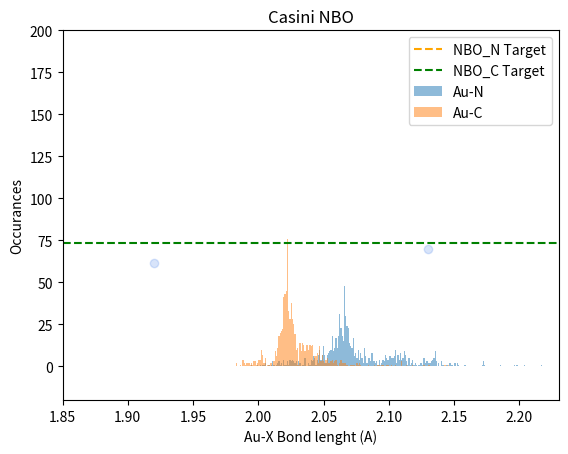

This chart was generated by the following Python code:
NBO_dict = {'AuCl2_CSD-YAZTUP-02-b': ['104.56', 71.05], 'AuCl2_CSD-RELQEG-02-b': ['109.44', 55.86], 'AuCl2_CSD-WANROW-02-a': ['110.46', 57.07], 'AuCl2_CSD-KIGFOW-02-a': ['106.15', 49.11],
            'AuCl2_CSD-TOGJIK-02-b': ['91.50', 71.72], 'AuCl2_CSD-UZITUT-02-a': ['100.10', 46.160000000000004], 'AuCl2_CSD-UTUBIX-02-b': ['110.90', 55.07], 'AuCl2_CSD-DAVSEC-02-b': ['93.55', 60.68],
            'AuCl2_CSD-DIDCUP-02-a': ['102.44', 54.400000000000006], 'AuCl2_CSD-QOYLEW-02-a': ['111.23', 46.76], 'AuCl2_CSD-HUFPEF-02-a': ['90.49', 90.47999999999998],
            'AuCl2_CSD-EFEVUH-02-a': ['104.95', 61.029999999999994], 'AuCl2_CSD-BIDHEB-02-a': ['89.85', 44.96], 'AuCl2_CSD-MIRHON-02-a': ['98.79', 39.29], 'AuCl2_CSD-SOFSOY-02-a': ['103.15', 66.2],
            'AuCl2_CSD-NOPFUV-02-b': ['116.56', 45.64], 'AuCl2_CSD-IJOSUY-02-a': ['96.45', 35.04], 'AuCl2_CSD-VANHID-02-a': ['89.57', 90.49], 'AuCl2_CSD-BOYTER-02-b': ['103.36', 68.12],
            'AuCl2_CSD-IJEFUB-02-a': ['102.59', 71.50999999999999], 'AuCl2_CSD-IYATIO-02-b': ['104.95', 67.23], 'AuCl2_CSD-LARWAD-02-b': ['97.31', 85.45000000000002],
            'AuCl2_CSD-VOZRIN-02-b': ['94.06', 84.12], 'AuCl2_CSD-MEDHOV-02-a': ['105.61', 68.78999999999999], 'AuCl2_CSD-HUJZAN-02-a': ['86.03', 101.53], 'AuCl2_CSD-PADXUO-02-a': ['86.05', 51.14],
            'AuCl2_CSD-OPAYAI-02-a': ['106.54', 52.81999999999999], 'AuCl2_CSD-GIJFEL-02-b': ['105.22', 68.72], 'AuCl2_CSD-VANNIJ-02-b': ['111.27', 45.25],
            'AuCl2_CSD-MINYEO-02-a': ['105.45', 59.800000000000004], 'AuCl2_CSD-DIWTOV-02-a': ['106.96', 50.37], 'AuCl2_CSD-TAPNAC-02-a': ['106.97', 61.970000000000006],
            'AuCl2_CSD-SILROX-02-b': ['103.36', 52.39], 'AuCl2_CSD-DANVAR-02-a': ['111.99', 52.24000000000001], 'AuCl2_CSD-XUNMUO-02-a': ['107.73', 56.79], 'AuCl2_CSD-MIYXUQ-02-a': ['103.86', 51.91],
            'AuCl2_CSD-CEQXIG-02-a': ['107.30', 57.769999999999996], 'AuCl2_CSD-ISEYEN-02-a': ['90.72', 83.78], 'AuCl2_CSD-YEZLOE-02-a': ['97.27', 83.34], 'AuCl2_CSD-TAMREH-02-a': [1000, 0],
            'AuCl2_CSD-KEVYER-02-a': ['109.34', 60.029999999999994], 'AuCl2_CSD-TAKWOU-02-a': ['100.23', 47.94], 'AuCl2_CSD-ZIHQIS-02-a': ['104.76', 55.57], 'AuCl2_CSD-HIPROO-02-b': ['101.23', 40.39],
            'AuCl2_CSD-AXAGIS-02-a': ['103.92', 48.980000000000004], 'AuCl2_CSD-AXUTES-02-a': ['104.63', 61.73], 'AuCl2_CSD-IJOSOS-02-a': ['111.51', 36.980000000000004],
            'AuCl2_CSD-YIXVUW-02-a': ['105.38', 54.11], 'AuCl2_CSD-MAVPOP-02-a': ['3.41', 68.17], 'AuCl2_CSD-OCIJET-02-a': ['115.99', 36.32], 'AuCl2_CSD-SUJVUP-02-a': ['109.94', 82.37999999999998],
            'AuCl2_CSD-ZALGUR-02-a': ['104.68', 64.34], 'AuCl2_CSD-TEDPID-02-a': ['96.89', 59.69], 'AuCl2_CSD-ZAVRIA-02-a': ['87.54', 60.78], 'AuCl2_CSD-UKONOY-02-a': ['90.67', 83.57],
            'AuCl2_CSD-DOTRIP-02-a': ['104.43', 39.129999999999995], 'AuCl2_CSD-NURXUT-02-b': ['97.27', 68.75999999999999], 'AuCl2_CSD-QIWKOX-02-a': ['1.13', 64.88],
            'AuCl2_CSD-TOTKOC-02-a': ['3.48', 68.32000000000001], 'AuCl2_CSD-QEKPOO-02-a': ['89.62', 78.78], 'AuCl2_CSD-NABLOT-02-a': ['104.13', 52.42],
            'AuCl2_CSD-TURTAD-02-a': ['105.41', 59.669999999999995], 'AuCl2_CSD-PIMRUY-02-a': ['99.89', 49.91], 'AuCl2_CSD-DEHYEY-02-b': ['101.19', 47.71], 'AuCl2_CSD-JEKZEI-02-a': ['108.98', 57.68],
            'AuCl2_CSD-XIWNIB-02-b': ['118.05', 45.260000000000005], 'AuCl2_CSD-OFAVUM-02-a': ['104.20', 62.739999999999995], 'AuCl2_CSD-AZOKOS-02-a': ['97.78', 73.37],
            'AuCl2_CSD-SARSOV-02-a': ['99.99', 79.88999999999999], 'AuCl2_CSD-PAFLUD-02-a': ['89.70', 64.18], 'AuCl2_CSD-IJOTEJ-02-a': ['93.10', 74.15], 'AuCl2_CSD-MOSQES-02-b': ['107.18', 51.32],
            'AuCl2_CSD-IDUGUK-02-a': ['103.51', 65.32], 'AuCl2_CSD-RIPSIS-02-a': ['98.28', 76.47999999999999], 'AuCl2_CSD-HECMAH-02-a': ['95.37', 80.9],
            'AuCl2_CSD-HAPSOJ-02-a': ['103.87', 51.99999999999999], 'AuCl2_CSD-EKEVUO-02-a': ['89.28', 95.39000000000001], 'AuCl2_CSD-SIJSAG-02-a': ['104.19', 49.31],
            'AuCl2_CSD-AZUQEU-02-a': ['102.93', 50.35], 'AuCl2_CSD-BUZMUF-02-a': ['126.73', 61.24], 'AuCl2_CSD-ZABBUD-02-b': ['98.52', 54.97999999999999], 'AuCl2_CSD-OJENEY-02-a': ['95.08', 46.04],
            'AuCl2_CSD-OCOTOQ-02-b': ['107.42', 53.81999999999999], 'AuCl2_CSD-MISYAR-02-b': ['105.60', 56.35], 'AuCl2_CSD-EHAQOU-02-a': ['107.66', 52.76],
            'AuCl2_CSD-DIDJAC-02-a': ['107.01', 61.699999999999996], 'AuCl2_CSD-COMQIH-02-a': ['104.56', 56.13], 'AuCl2_CSD-SEKWEO-02-c': ['104.24', 52.0], 'AuCl2_CSD-NEDQAS-02-a': ['72.83', 26.93],
            'AuCl2_CSD-OKALAN-02-a': ['78.98', 61.91], 'AuCl2_CSD-PIXQET-02-a': ['110.02', 53.57], 'AuCl2_CSD-BIJQUJ-02-a': [1000, 0], 'AuCl2_CSD-ICAQOW-02-b': ['103.96', 74.00999999999999],
            'AuCl2_CSD-SIVMAM-02-a': ['103.32', 76.41], 'AuCl2_CSD-TIQHAE-02-b': ['103.69', 37.78], 'AuCl2_CSD-GIYWAO-02-a': ['99.08', 66.34], 'AuCl2_CSD-TENQAH-02-a': ['103.84', 57.650000000000006],
            'AuCl2_CSD-LUSFOU-02-a': ['105.42', 55.580000000000005], 'AuCl2_CSD-ANILIU-02-a': ['118.65', 52.14], 'AuCl2_CSD-KIMVIO-02-a': ['110.41', 52.78],
            'AuCl2_CSD-UWOXUB-02-a': ['74.48', 67.50999999999999], 'AuCl2_CSD-LIQNEG-02-a': ['94.34', 62.09], 'AuCl2_CSD-IHUBOD-02-a': ['106.31', 59.92000000000001],
            'AuCl2_CSD-LIFCUY-02-a': ['72.77', 89.94], 'AuCl2_CSD-XULFUG-02-a': ['128.95', 52.09], 'AuCl2_CSD-TAJQIG-02-a': ['86.21', 53.1], 'AuCl2_CSD-PUPHOZ-02-a': ['109.28', 67.44],
            'AuCl2_CSD-ACITAI-02-a': ['105.21', 79.33], 'AuCl2_CSD-UZITED-02-a': ['99.40', 39.64999999999999], 'AuCl2_CSD-NITNIO-02-a': ['110.89', 61.419999999999995],
            'AuCl2_CSD-TAQQIO-02-a': ['87.72', 80.62], 'AuCl2_CSD-PAYLUZ-02-a': ['94.14', 64.81], 'AuCl2_CSD-UJAFOB-02-a': ['112.72', 50.96], 'AuCl2_CSD-BUVNEM-02-b': ['106.42', 61.96000000000001],
            'AuCl2_CSD-VURTIO-02-a': ['111.56', 46.019999999999996], 'AuCl2_CSD-OFAWAT-02-a': ['109.51', 52.8], 'AuCl2_CSD-MOZRIE-02-a': ['107.31', 53.03], 'AuCl2_CSD-QELKAU-02-a': ['84.90', 49.39],
            'AuCl2_CSD-NEDMUI-02-a': [1000, 18.23], 'AuCl2_CSD-TOFDOK-02-b': ['107.55', 50.86], 'AuCl2_CSD-UKASUU-02-a': ['105.50', 57.339999999999996],
            'AuCl2_CSD-BODMUC-02-a': ['96.89', 71.83999999999999], 'AuCl2_CSD-REHPIG-02-a': ['103.11', 53.93], 'AuCl2_CSD-DOTWEQ-02-a': ['104.85', 40.23], 'AuCl2_CSD-GIJFAH-02-a': ['105.57', 68.99],
            'AuCl2_CSD-TENQEL-02-c': ['108.93', 57.32000000000001], 'AuCl2_CSD-PORNOA-02-a': ['102.49', 29.28], 'AuCl2_CSD-MISXUK-02-b': ['105.73', 56.36000000000001],
            'AuCl2_CSD-MANTAW-02-a': ['91.97', 80.04], 'AuCl2_CSD-NAVZUF-02-a': ['90.93', 68.65], 'AuCl2_CSD-ANIMER-02-a': ['119.03', 46.91], 'AuCl2_CSD-CEHGIG-02-a': ['109.26', 50.41],
            'AuCl2_CSD-SUMFEO-02-a': [1000, 25.62], 'AuCl2_CSD-NIXZEC-02-a': ['102.42', 69.39999999999999], 'AuCl2_CSD-ZIHRAL-02-a': ['106.76', 56.19], 'AuCl2_CSD-AGELOO-02-b': ['103.45', 54.55],
            'AuCl2_CSD-EKEWAV-02-a': ['86.33', 86.53], 'AuCl2_CSD-BINCUZ-02-a': ['103.03', 37.54], 'AuCl2_CSD-GUCPIG-02-b': ['107.21', 76.06], 'AuCl2_CSD-UTEJOT-02-a': ['83.99', 93.60999999999999],
            'AuCl2_CSD-XOBJAA-02-b': ['85.51', 43.720000000000006], 'AuCl2_CSD-XOSZOV-02-a': ['104.05', 71.38], 'AuCl2_CSD-LAFBOK-02-a': ['105.01', 58.56999999999999],
            'AuCl2_CSD-LARWEH-02-b': ['101.53', 76.0], 'AuCl2_CSD-KOXWEZ-02-a': ['107.93', 71.25], 'AuCl2_CSD-FUHSOS-02-a': ['87.03', 61.239999999999995], 'AuCl2_CSD-SIVLOZ-02-b': ['103.38', 69.63],
            'AuCl2_CSD-XAHLOH-02-a': ['107.79', 56.89], 'AuCl2_CSD-RELQAC-02-a': ['77.00', 53.519999999999996], 'AuCl2_CSD-HOPNUY-02-a': ['102.61', 58.02], 'AuCl2_CSD-EYENAX-02-a': ['103.34', 52.95],
            'AuCl2_CSD-EXUDOR-02-a': ['107.02', 60.900000000000006], 'AuCl2_CSD-IHOJUL-02-a': ['104.38', 49.4], 'AuCl2_CSD-HIDFUX-02-a': ['93.88', 65.24],
            'AuCl2_CSD-POYVEH-02-a': ['95.59', 61.830000000000005], 'AuCl2_CSD-YUCHAH-02-b': ['105.07', 65.43], 'AuCl2_CSD-ZABFEN-02-a': ['103.60', 59.58],
            'AuCl2_CSD-DAJXUL-02-a': ['89.62', 86.20000000000002], 'AuCl2_CSD-UMEDIZ-02-b': ['140.40', 13.93], 'AuCl2_CSD-FASJEP-02-a': ['101.87', 69.86000000000001],
            'AuCl2_CSD-PORNIU-02-a': ['92.59', 88.73], 'AuCl2_CSD-GUQDIG-02-a': ['118.64', 48.34], 'AuCl2_CSD-HIBRAM-02-a': ['94.76', 61.94], 'AuCl2_CSD-FODPET-02-a': ['85.90', 50.13],
            'AuCl2_CSD-NOPVAQ-02-a': ['117.72', 58.730000000000004], 'AuCl2_CSD-ACOCIG-02-a': ['117.68', 43.74], 'AuCl2_CSD-LADHUU-02-a': ['101.21', 49.040000000000006],
            'AuCl2_CSD-TIQHEI-02-b': ['105.86', 37.27], 'AuCl2_CSD-JAGLOW-02-b': ['110.80', 57.88], 'AuCl2_CSD-EHAPUZ-02-a': ['100.38', 53.42], 'AuCl2_CSD-VIYGUI-02-a': ['91.86', 90.55000000000001],
            'AuCl2_CSD-CUFKEV-02-a': ['91.04', 90.41999999999999], 'AuCl2_CSD-QIWKEN-02-a': ['106.53', 50.33], 'AuCl2_CSD-IMOBIW-02-a': ['89.23', 45.33], 'AuCl2_CSD-ICARIR-02-b': ['100.81', 48.65],
            'AuCl2_CSD-PAYNEJ-02-a': ['104.26', 70.99], 'AuCl2_CSD-ZIBTEM-02-a': ['105.95', 80.36999999999999], 'AuCl2_CSD-BIFKOR-02-b': ['3.53', 64.07000000000001],
            'AuCl2_CSD-PUZHID-02-a': ['106.29', 38.46], 'AuCl2_CSD-IGOWOR-02-a': ['72.31', 64.08], 'AuCl2_CSD-NUXKOJ-02-a': ['103.95', 52.03], 'AuCl2_CSD-COJSOM-02-a': ['81.77', 99.11],
            'AuCl2_CSD-MIGMIA-02-a': ['115.85', 44.19], 'AuCl2_CSD-KEMQUP-02-c': ['123.79', 59.9], 'AuCl2_CSD-OSOMOB-02-c': ['104.18', 52.96], 'AuCl2_CSD-GIVRUA-02-a': ['100.59', 51.36],
            'AuCl2_CSD-UTAVAO-02-b': ['102.57', 57.42999999999999], 'AuCl2_CSD-MOWRUL-02-a': ['98.36', 65.8], 'AuCl2_CSD-WAJVOS-02-a': ['116.82', 25.840000000000003],
            'AuCl2_CSD-AXOJUU-02-a': ['106.07', 51.98], 'AuCl2_CSD-FOKQAX-02-a': ['101.55', 58.75], 'AuCl2_CSD-OFAYAY-02-a': ['105.56', 66.37], 'AuCl2_CSD-IGIJEO-02-a': ['1.30', 52.6],
            'AuCl2_CSD-DIXVEL-02-b': ['104.18', 51.28], 'AuCl2_CSD-GELNEQ-02-b': ['91.98', 40.269999999999996], 'AuCl2_CSD-ECOLEQ-02-a': ['63.54', 31.27], 'AuCl2_CSD-GASDOU-02-a': ['103.84', 51.89],
            'AuCl2_CSD-XOZMUU-02-a': ['103.88', 49.47], 'AuCl2_CSD-OXAKOQ-02-a': ['95.59', 48.61], 'AuCl2_CSD-IHOFUH-02-b': ['85.61', 68.31], 'AuCl2_CSD-OZIYON-02-b': ['106.60', 50.27],
            'AuCl2_CSD-QEGNUP-02-b': ['104.86', 52.59], 'AuCl2_CSD-LULHIK-02-a': ['105.09', 57.300000000000004], 'AuCl2_CSD-MEZVIW-02-a': ['90.53', 96.5],
            'AuCl2_CSD-JOWZED-02-a': ['103.46', 63.400000000000006], 'AuCl2_CSD-ZICMIK-02-a': ['94.65', 55.61], 'AuCl2_CSD-SUPHAN-02-a': ['86.68', 53.65], 'AuCl2_CSD-NAKRUQ-02-c': ['114.30', 53.67],
            'AuCl2_CSD-ATEGEM-02-a': ['97.74', 58.96000000000001], 'AuCl2_CSD-DANLIP-02-a': ['100.18', 66.15], 'AuCl2_CSD-PAZXAQ-02-b': ['104.06', 74.17999999999999],
            'AuCl2_CSD-KAGYIB-02-a': ['96.34', 76.50999999999999], 'AuCl2_CSD-VUMWUY-02-a': ['107.44', 66.53], 'AuCl2_CSD-TEWNIT-02-a': ['105.19', 55.31], 'AuCl2_CSD-YAZTID-02-b': ['104.83', 71.49],
            'AuCl2_CSD-PUKYAY-02-a': ['101.92', 64.07000000000001], 'AuCl2_CSD-TOGJOQ-02-a': ['92.97', 84.78], 'AuCl2_CSD-SIFQAZ-02-a': ['103.74', 66.25],
            'AuCl2_CSD-AZEZIQ-02-a': ['108.24', 46.120000000000005], 'AuCl2_CSD-OVEPEL-02-b': ['109.41', 69.04], 'AuCl2_CSD-USUQIJ-02-a': ['104.22', 56.339999999999996],
            'AuCl2_CSD-PEWCEC-02-a': ['104.55', 64.84], 'AuCl2_CSD-QIZCIO-02-a': ['111.91', 50.97], 'AuCl2_CSD-ROJWOD-02-a': ['128.26', 43.69], 'AuCl2_CSD-LUCVUD-02-a': ['101.61', 74.86],
            'AuCl2_CSD-YOQSED-02-a': ['102.36', 69.69], 'AuCl2_CSD-IJOSIM-02-a': ['108.22', 44.86], 'AuCl2_CSD-XUWGAX-02-b': ['103.10', 55.61], 'AuCl2_CSD-QIDCIQ-02-a': [1000, 24.5],
            'AuCl2_CSD-SADRAU-02-b': ['82.38', 88.68], 'AuCl2_CSD-FOSWOA-02-a': ['105.94', 58.82], 'AuCl2_CSD-NULQOA-02-a': ['88.37', 68.09], 'AuCl2_CSD-BOVCOG-02-a': ['87.61', 58.92],
            'AuCl2_CSD-SOWQOM-02-b': ['105.19', 79.56000000000002], 'AuCl2_CSD-NOBPUQ-02-a': ['102.89', 71.42999999999999], 'AuCl2_CSD-IGOVEF-02-a': ['85.67', 68.37],
            'AuCl2_CSD-TIWWEE-02-b': ['100.34', 47.72], 'AuCl2_CSD-LELREA-02-a': ['103.22', 52.34], 'AuCl2_CSD-JOKJAX-02-b': ['98.73', 61.93000000000001],
            'AuCl2_CSD-TOGMEH-02-a': ['83.34', 41.480000000000004], 'AuCl2_CSD-ETELIB-02-a': ['106.72', 54.83], 'AuCl2_CSD-JICBIJ-02-a': ['3.55', 57.709999999999994],
            'AuCl2_CSD-KIGSEB-02-a': ['110.20', 60.41], 'AuCl2_CSD-TOGJAC-02-b': ['91.53', 69.99000000000001], 'AuCl2_CSD-MOLPAG-02-a': ['93.08', 90.85000000000001],
            'AuCl2_CSD-CEQYII-02-a': ['106.51', 55.349999999999994], 'AuCl2_CSD-DAKGIG-02-b': ['102.29', 59.21], 'AuCl2_CSD-PEWZUO-02-a': ['94.41', 60.019999999999996],
            'AuCl2_CSD-LADJAC-02-a': ['98.52', 48.92], 'AuCl2_CSD-CETGUG-02-a': ['103.17', 49.2], 'AuCl2_CSD-ADODOQ-02-a': ['107.30', 70.9], 'AuCl2_CSD-GUMKEF-02-a': ['117.18', 60.48],
            'AuCl2_CSD-ZEZTOP-02-b': ['102.89', 52.86999999999999], 'AuCl2_CSD-QAMTUV-02-a': ['108.68', 54.739999999999995], 'AuCl2_CSD-NAQRUW-02-a': ['104.96', 57.88],
            'AuCl2_CSD-ESURIU-02-a': ['99.55', 74.51], 'AuCl2_CSD-MIYXIE-02-a': ['97.13', 79.68], 'AuCl2_CSD-PUPDOU-02-b': ['106.84', 48.37], 'AuCl2_CSD-WOTQUU-02-a': ['94.59', 66.57],
            'AuCl2_CSD-BEXQIH-02-a': ['125.17', 39.0], 'AuCl2_CSD-LALMOC-02-a': ['95.63', 67.44000000000001], 'AuCl2_CSD-MAZKIL-02-b': ['102.45', 53.71], 'AuCl2_CSD-VUDGIL-02-a': [1000, 18.97],
            'AuCl2_CSD-IHOKAS-02-a': ['104.34', 49.37], 'AuCl2_CSD-XOSZUB-02-a': ['101.94', 63.94], 'AuCl2_CSD-ADODUW-02-a': ['106.98', 70.84], 'AuCl2_CSD-PORPAO-02-a': ['106.20', 58.040000000000006],
            'AuCl2_CSD-TELNUW-02-a': ['104.86', 56.940000000000005], 'AuCl2_CSD-LETQEJ-02-a': ['103.99', 65.97], 'AuCl2_CSD-SIWDOS-02-a': ['111.75', 58.39],
            'AuCl2_CSD-YUGQEY-02-a': ['110.22', 51.46000000000001], 'AuCl2_CSD-EDUYAH-02-a': ['100.81', 51.940000000000005], 'AuCl2_CSD-PIFNAV-02-a': ['156.68', 18.64],
            'AuCl2_CSD-COJSIG-02-a': ['72.99', 108.72], 'AuCl2_CSD-POQSOG-02-b': ['104.51', 58.41], 'AuCl2_CSD-GODREX-02-a': ['92.38', 60.44], 'AuCl2_CSD-OYOPIC-02-a': ['67.02', 54.37],
            'AuCl2_CSD-YOBLUZ-02-b': ['94.71', 40.809999999999995], 'AuCl2_CSD-SIWDAE-02-a': ['108.91', 64.03999999999999], 'AuCl2_CSD-JAGLUC-02-b': ['112.28', 63.96],
            'AuCl2_CSD-DOTREL-02-a': ['104.49', 39.230000000000004], 'AuCl2_CSD-DAJYAS-02-a': ['86.17', 91.96000000000001], 'AuCl2_CSD-BIWBAN-02-b': ['107.29', 45.55],
            'AuCl2_CSD-OCUBEU-02-a': ['107.55', 55.400000000000006], 'AuCl2_CSD-TEVMAK-02-a': ['101.79', 54.08], 'AuCl2_CSD-OTEYUJ-02-a': ['102.70', 51.35000000000001],
            'AuCl2_CSD-CEKLEK-02-a': ['101.94', 49.44], 'AuCl2_CSD-VAKLOK-02-a': ['102.88', 77.35000000000001], 'AuCl2_CSD-IHUCAQ-02-a': ['106.29', 59.8], 'AuCl2_CSD-DIXZIU-02-a': ['87.78', 59.82],
            'AuCl2_CSD-VAPJIH-02-a': ['103.08', 68.77], 'AuCl2_CSD-QENNAZ-02-a': ['92.99', 58.76], 'AuCl2_CSD-GASFAI-02-a': ['104.50', 52.690000000000005], 'AuCl2_CSD-TIQHIM-02-b': ['105.94', 50.21],
            'AuCl2_CSD-FEHPEP-02-a': ['85.77', 78.59], 'AuCl2_CSD-MEJHIU-02-a': ['106.42', 74.81], 'AuCl2_CSD-KEQGEV-02-a': ['110.65', 63.0], 'AuCl2_CSD-ZASCON-02-b': ['108.76', 51.84],
            'AuCl2_CSD-SIRPER-02-a': ['105.16', 56.55], 'AuCl2_CSD-NAKMOC-02-a': ['110.26', 49.620000000000005], 'AuCl2_CSD-XOZQOS-02-a': ['86.53', 48.47],
            'AuCl2_CSD-KISVUD-02-a': ['92.29', 68.69000000000001], 'AuCl2_CSD-TUKWAY-02-b': ['107.90', 74.14], 'AuCl2_CSD-UTICOS-02-a': ['109.08', 45.25], 'AuCl2_CSD-UROMOE-02-a': ['102.05', 51.01],
            'AuCl2_CSD-GESYAE-02-a': ['85.76', 61.46000000000001], 'AuCl2_CSD-OSUVAB-02-a': ['95.20', 82.67999999999999], 'AuCl2_CSD-LAQJIX-02-a': ['86.17', 66.11],
            'AuCl2_CSD-BUKCER-02-a': ['86.35', 50.019999999999996], 'AuCl2_CSD-MUYZUC-02-b': ['92.22', 58.71], 'AuCl2_CSD-ENOXAI-02-a': ['92.01', 92.74999999999999],
            'AuCl2_CSD-ZIMXAW-02-a': ['106.14', 63.87], 'AuCl2_CSD-JALLIV-02-b': ['112.00', 63.68], 'AuCl2_CSD-YORYAI-02-a': ['114.59', 43.800000000000004], 'AuCl2_CSD-IJIMET-02-a': ['88.66', 60.58],
            'AuCl2_CSD-QEPBET-02-c': ['104.13', 69.83000000000001], 'AuCl2_CSD-LUXMUP-02-a': ['56.95', 26.95], 'AuCl2_CSD-PECHIO-02-a': ['88.32', 75.14], 'AuCl2_CSD-PEHSEB-02-a': ['86.49', 59.33],
            'AuCl2_CSD-ZOVJEB-02-b': ['106.89', 52.209999999999994], 'AuCl2_CSD-JONQIM-02-a': ['114.19', 56.330000000000005], 'AuCl2_CSD-LOGZAL-02-a': ['104.37', 47.33],
            'AuCl2_CSD-CILPEV-02-a': ['97.44', 84.32], 'AuCl2_CSD-SIVLIT-02-a': ['104.70', 53.24], 'AuCl2_CSD-QIQVIY-02-a': ['119.92', 70.66], 'AuCl2_CSD-YOBWOE-02-a': ['101.54', 67.75],
            'AuCl2_CSD-KAMYEF-02-a': ['107.24', 54.13000000000001], 'AuCl2_CSD-EMOLIC-02-a': ['105.45', 65.77], 'AuCl2_CSD-OZEZAX-02-b': ['108.89', 82.11999999999999],
            'AuCl2_CSD-VULWUU-02-a': ['78.48', 41.32], 'AuCl2_CSD-YIXWAD-02-a': ['104.45', 69.38999999999999], 'AuCl2_CSD-QACLEN-02-a': ['107.85', 51.03], 'AuCl2_CSD-MEFNOE-02-a': ['96.56', 43.77],
            'AuCl2_CSD-DOTROV-02-a': ['104.80', 33.16], 'AuCl2_CSD-UTOSIH-02-a': ['124.98', 54.080000000000005], 'AuCl2_CSD-NOHCUI-02-b': ['99.68', 53.11],
            'AuCl2_CSD-YUGQAU-02-a': ['109.25', 58.919999999999995], 'AuCl2_CSD-JELBIP-02-a': ['104.72', 51.53], 'AuCl2_CSD-WEBHOE-02-a': ['68.60', 33.540000000000006],
            'AuCl2_CSD-YEMXOE-02-a': ['104.56', 57.7], 'AuCl2_CSD-YOXGOK-02-a': ['95.32', 72.91], 'AuCl2_CSD-ZAVROG-02-a': ['85.96', 61.5], 'AuCl2_CSD-XEDROP-02-a': ['92.39', 79.5],
            'AuCl2_CSD-AKUKOG-02-a': [1000, 0], 'AuCl2_CSD-MIYYUR-02-a': ['106.13', 51.10000000000001], 'AuCl2_CSD-JUDJEZ-02-a': ['98.69', 53.31999999999999],
            'AuCl2_CSD-NEFBIJ-02-a': ['105.39', 58.519999999999996], 'AuCl2_CSD-MEDPOD-02-a': ['105.31', 59.739999999999995], 'AuCl2_CSD-VALKAV-02-a': ['87.21', 52.730000000000004],
            'AuCl2_CSD-FANYUQ-02-a': ['99.16', 56.86999999999999], 'AuCl2_CSD-BUVMUB-02-a': ['112.10', 51.370000000000005], 'AuCl2_CSD-KABROV-02-a': ['82.73', 57.709999999999994],
            'AuCl2_CSD-SUBGUU-02-a': ['96.37', 59.730000000000004], 'AuCl2_CSD-MEXWAP-02-a': ['93.82', 61.31], 'AuCl2_CSD-LASJOF-02-a': ['99.03', 50.790000000000006],
            'AuCl2_CSD-JAZFOG-02-a': ['105.98', 66.28], 'AuCl2_CSD-CAVXUT-02-a': ['86.09', 49.48], 'AuCl2_CSD-ABEBAM-02-a': ['102.90', 84.67999999999999], 'AuCl2_CSD-BARZON-02-a': ['99.78', 35.48],
            'AuCl2_CSD-OZAHAA-02-a': ['103.95', 59.95], 'AuCl2_CSD-ACAPON-02-b': ['111.04', 44.53], 'AuCl2_CSD-TOGMAD-02-a': ['110.08', 45.230000000000004], 'AuCl2_CSD-XUHCUY-02-a': [1000, 0],
            'AuCl2_CSD-QATGAW-02-b': ['106.86', 56.120000000000005], 'AuCl2_CSD-KUBQEE-02-a': ['130.60', 35.53], 'AuCl2_CSD-DONYEN-02-b': ['110.28', 47.099999999999994],
            'AuCl2_CSD-TEQDIC-02-a': ['111.91', 63.91], 'AuCl2_CSD-ZALHAY-02-a': ['104.49', 64.36], 'AuCl2_CSD-AYUGOT-02-a': ['105.71', 57.26], 'AuCl2_CSD-MOGHIZ-02-a': ['87.43', 65.07],
            'AuCl2_CSD-SUZGOL-02-b': ['108.33', 49.57], 'AuCl2_CSD-MAXNAC-02-a': ['91.07', 93.15], 'AuCl2_CSD-HINYEK-02-a': ['108.28', 51.40999999999999],
            'AuCl2_CSD-PILQAF-02-a': ['111.38', 60.199999999999996], 'AuCl2_CSD-PIRVIX-02-a': ['104.42', 58.57000000000001], 'AuCl2_CSD-LOLHIF-02-b': ['125.20', 63.209999999999994],
            'AuCl2_CSD-QIWKIR-02-a': ['1.92', 61.49], 'AuCl2_CSD-NIBTEX-02-a': ['90.23', 74.22], 'AuCl2_CSD-MOSQIW-02-b': ['100.35', 59.34], 'AuCl2_CSD-VUZGEE-02-a': ['94.75', 59.0],
            'AuCl2_CSD-COHJIT-02-b': ['104.07', 58.19], 'AuCl2_CSD-LARVUW-02-b': ['92.46', 72.19], 'AuCl2_CSD-MIRHIH-02-a': ['105.56', 39.67], 'AuCl2_CSD-TOGFEC-02-b': ['95.32', 89.13],
            'AuCl2_CSD-CUJKUN-02-a': ['85.77', 52.129999999999995], 'AuCl2_CSD-JEKZIM-02-a': ['108.81', 65.69], 'AuCl2_CSD-OZEZAX-02-c': ['107.41', 80.38000000000001],
            'AuCl2_CSD-ICAREN-02-b': ['103.74', 73.76000000000002], 'AuCl2_CSD-MURHOX-02-a': ['100.21', 55.66], 'AuCl2_CSD-OCOVAE-02-a': ['101.21', 57.599999999999994],
            'AuCl2_CSD-NIDCOV-02-a': ['92.91', 69.41], 'AuCl2_CSD-ZOWPAF-02-a': [1000, 1000], 'AuCl2_CSD-YEMWUJ-02-a': ['103.28', 52.0], 'AuCl2_CSD-HIPRII-02-b': ['102.00', 51.4],
            'AuCl2_CSD-LUSFUA-02-a': ['94.76', 102.32000000000002], 'AuCl2_CSD-WAXWAV-02-a': ['98.40', 84.25], 'AuCl2_CSD-CACDIT-02-a': ['101.70', 52.1],
            'AuCl2_CSD-EXUDIL-02-a': ['106.79', 72.94000000000001], 'AuCl2_CSD-CAQXAU-02-a': ['85.77', 57.57], 'AuCl2_CSD-NURKEQ-02-a': ['69.48', 56.05], 'AuCl2_CSD-ASUSOX-02-a': ['98.16', 61.84],
            'AuCl2_CSD-KAJGOS-02-a': ['101.90', 68.23], 'AuCl2_CSD-WODGIH-02-a': ['95.11', 86.57], 'AuCl2_CSD-LIXLEL-02-a': ['86.74', 49.55], 'AuCl2_CSD-ROXZUC-02-a': ['101.65', 46.14],
            'AuCl2_CSD-QAWDOJ-02-a': ['104.35', 52.87], 'AuCl2_CSD-DAJYEW-02-b': ['90.09', 74.91], 'AuCl2_CSD-DOTRAH-02-b': ['104.48', 38.55], 'AuCl2_CSD-ADUMET-02-a': ['106.18', 55.05],
            'AuCl2_CSD-EDUYEL-02-b': ['99.75', 52.49], 'AuCl2_CSD-OZAGUT-02-a': ['113.95', 66.5], 'AuCl2_CSD-PARYUF-02-a': ['106.70', 73.71000000000001],
            'AuCl2_CSD-UZIVAB-02-a': ['103.35', 50.660000000000004], 'AuCl2_CSD-EWUDIM-02-a': ['87.89', 46.330000000000005], 'AuCl2_CSD-HUJZER-02-a': ['84.03', 89.28],
            'AuCl2_CSD-FEPXAC-02-a': ['101.86', 67.03999999999999], 'AuCl2_CSD-YIZTEH-02-a': ['102.72', 44.449999999999996], 'AuCl2_CSD-TAYMOX-02-a': ['105.08', 55.32],
            'AuCl2_CSD-IGILUH-02-a': ['107.48', 53.73], 'AuCl2_CSD-FIYHEB-02-a': ['102.67', 51.760000000000005], 'AuCl2_CSD-XAJFIA-02-a': ['91.23', 90.25],
            'AuCl2_CSD-WEKRUA-02-a': ['103.18', 57.050000000000004], 'AuCl2_CSD-SOWRED-02-b': ['111.91', 51.51], 'AuCl2_CSD-OPAYAI-02-b': ['103.12', 49.959999999999994],
            'AuCl2_CSD-BIQYEI-02-a': ['90.27', 51.669999999999995], 'AuCl2_CSD-OZIYUT-02-b': ['104.19', 51.910000000000004], 'AuCl2_CSD-ZETYAY-02-a': ['94.82', 103.63999999999999],
            'AuCl2_CSD-BEXTII-02-a': ['102.01', 50.71], 'AuCl2_CSD-AZOSEQ-02-b': ['87.36', 99.39999999999999], 'AuCl2_CSD-FOWKEH-02-a': ['102.84', 92.65], 'AuCl2_CSD-QUJDEG-02-a': ['104.56', 70.94],
            'AuCl2_CSD-IHAZUN-02-b': ['105.92', 58.260000000000005], 'AuCl2_CSD-COPYUE-02-b': ['115.25', 57.1], 'AuCl2_CSD-LIQNAC-02-a': ['113.69', 49.73], 'AuCl2_CSD-LEYQEN-02-b': ['105.71', 45.07],
            'AuCl2_CSD-BEFCUL-02-a': ['126.32', 31.46], 'AuCl2_CSD-DUKRAF-02-a': ['101.68', 54.64], 'AuCl2_CSD-PAQTIL-02-a': ['97.29', 67.85], 'AuCl2_CSD-RELPUV-02-b': ['102.90', 54.11],
            'AuCl2_CSD-WAWSAS-02-b': ['90.58', 81.69999999999999], 'AuCl2_CSD-QIJWUE-02-a': ['107.80', 80.66000000000001], 'AuCl2_CSD-YIFPEK-02-b': ['105.55', 61.25],
            'AuCl2_CSD-MIVKOT-02-a': ['85.49', 59.67999999999999], 'AuCl2_CSD-LEHJOZ-02-a': ['100.20', 65.36000000000001], 'AuCl2_CSD-MARPIF-02-b': ['89.59', 80.13],
            'AuCl2_CSD-QAWYAP-02-a': ['96.35', 83.18], 'AuCl2_CSD-EKEWEZ-02-b': ['85.94', 84.72999999999999], 'AuCl2_CSD-HEYYEQ-02-a': ['103.08', 50.58], 'AuCl2_CSD-WENJUW-02-a': ['104.64', 52.14],
            'AuCl2_CSD-GAYCAN-02-a': ['92.93', 43.900000000000006], 'AuCl2_CSD-HENRIB-02-a': ['86.27', 58.81], 'AuCl2_CSD-LADHOO-02-a': ['86.96', 65.58], 'AuCl2_CSD-GEMQUN-02-a': ['107.15', 50.34],
            'AuCl2_CSD-JEJGEO-02-a': ['107.05', 50.78], 'AuCl2_CSD-HECHAZ-02-a': ['104.42', 58.92], 'AuCl2_CSD-SUMFAK-02-a': [1000, 19.5], 'AuCl2_CSD-WUPDIU-02-a': ['105.68', 56.31],
            'AuCl2_CSD-TOGHOO-02-b': ['95.46', 82.75], 'AuCl2_CSD-AXUQAL-02-a': ['103.03', 37.14], 'AuCl2_CSD-TAQQUA-02-a': ['89.75', 78.8], 'AuCl2_CSD-NEKVEH-02-a': ['85.05', 85.99000000000001],
            'AuCl2_CSD-PIXREU-02-a': ['108.99', 61.559999999999995], 'AuCl2_CSD-QOPLAK-02-a': ['104.67', 82.95], 'AuCl2_CSD-SIXHIQ-02-b': ['94.22', 61.94], 'AuCl2_CSD-SUHVAV-02-a': [1000, 1000],
            'AuCl2_CSD-DAWQUR-02-a': ['99.45', 66.41], 'AuCl2_CSD-SIFNOL-02-a': ['105.51', 52.59], 'AuCl2_CSD-GENTEZ-02-a': ['88.37', 79.68], 'AuCl2_CSD-BOYXUK-02-b': ['97.84', 55.33],
            'AuCl2_CSD-PEGZOQ-02-a': ['103.55', 51.970000000000006], 'AuCl2_CSD-ZEPLEO-02-b': ['94.64', 74.73], 'AuCl2_CSD-ADUMIX-02-a': ['105.47', 38.71000000000001],
            'AuCl2_CSD-FUBCIO-02-a': ['104.43', 41.18], 'AuCl2_CSD-MANJOB-02-a': ['131.39', 47.28], 'AuCl2_CSD-YIQXUR-02-a': ['88.00', 65.00999999999999], 'AuCl2_CSD-ISEGIZ-02-a': ['93.02', 68.77],
            'AuCl2_CSD-KIVPEK-02-a': ['107.55', 50.370000000000005], 'AuCl2_CSD-ESUGOR-02-a': ['106.07', 53.79], 'AuCl2_CSD-OCOWAF-02-b': ['105.84', 62.230000000000004],
            'AuCl2_CSD-BIJQOD-02-a': ['95.21', 44.07], 'AuCl2_CSD-GUSXIB-02-a': ['0.69', 75.06], 'AuCl2_CSD-TENFOJ-02-a': ['86.54', 73.49], 'AuCl2_CSD-QARKUP-02-a': ['100.26', 52.790000000000006],
            'AuCl2_CSD-YAGSIM-02-a': ['85.62', 97.67], 'AuCl2_CSD-SIVMEQ-02-a': ['105.07', 58.92], 'AuCl2_CSD-JAFFEF-02-a': ['168.50', 20.93], 'AuCl2_CSD-YUGPUN-02-a': ['103.04', 51.77],
            'AuCl2_CSD-EHAQAG-02-a': ['108.64', 65.19], 'AuCl2_CSD-ZASDAA-02-b': ['108.57', 61.370000000000005], 'AuCl2_CSD-HIXRAI-02-b': ['106.99', 58.779999999999994],
            'AuCl2_CSD-CIVGAQ-02-b': ['115.44', 45.129999999999995], 'AuCl2_CSD-JEBSAO-02-a': ['103.26', 55.519999999999996], 'AuCl2_CSD-TARFOH-02-a': ['88.44', 58.870000000000005],
            'AuCl2_CSD-PEWZAU-02-b': ['94.69', 50.269999999999996], 'AuCl2_CSD-QAYDOM-02-a': ['104.55', 50.97], 'AuCl2_CSD-PAZXEU-02-b': ['104.83', 73.50000000000001],
            'AuCl2_CSD-XEJVOA-02-b': ['105.61', 66.48], 'AuCl2_CSD-IDUGOE-02-a': ['104.54', 53.96], 'AuCl2_CSD-ENAROB-02-b': ['106.10', 60.64], 'AuCl2_CSD-NEPVEL-02-a': ['84.57', 23.92],
            'AuCl2_CSD-TUWKAX-02-a': ['89.45', 57.910000000000004], 'AuCl2_CSD-IGIJAK-02-a': ['1.52', 53.839999999999996], 'AuCl2_CSD-BIRHIV-02-a': ['98.34', 52.04],
            'AuCl2_CSD-WENBIB-02-a': ['103.68', 52.72], 'AuCl2_CSD-VOBLIJ-02-a': ['107.79', 43.019999999999996], 'AuCl2_CSD-BARMIQ-02-a': ['98.02', 82.36],
            'AuCl2_CSD-WASQOZ-02-a': ['114.42', 49.03999999999999], 'AuCl2_CSD-VIMHIJ-02-b': ['108.56', 55.04], 'AuCl2_CSD-NAKSAX-02-c': ['111.34', 45.17], 'AuCl2_CSD-BINCOT-02-a': ['97.20', 38.14],
            'AuCl2_CSD-BIWTAD-02-a': ['117.17', 40.57], 'AuCl2_CSD-AJOXON-02-a': ['107.39', 73.17999999999999], 'AuCl2_CSD-SAWRIU-02-a': ['105.57', 74.39], 'AuCl2_CSD-HERYEJ-02-b': ['105.14', 52.25],
            'AuCl2_CSD-MISXOE-02-b': ['105.85', 51.769999999999996], 'AuCl2_CSD-WEZFUF-02-b': ['92.47', 86.99999999999999], 'AuCl2_CSD-VOGCUS-02-a': ['92.44', 93.41000000000001],
            'AuCl2_CSD-XUHVEB-02-a': ['111.65', 77.58], 'AuCl2_CSD-RUHRAO-02-a': ['106.16', 37.13], 'AuCl2_CSD-FIWFUN-02-a': ['82.35', 32.230000000000004],
            'AuCl2_CSD-CEQYEE-02-a': ['92.52', 60.650000000000006], 'AuCl2_CSD-IYAVAI-02-b': ['106.76', 75.37], 'AuCl2_CSD-DANLUB-02-b': ['104.35', 59.349999999999994],
            'AuCl2_CSD-AVAMEQ-02-a': ['126.63', 28.800000000000004], 'AuCl2_CSD-ZALHEC-02-a': ['104.84', 66.3], 'AuCl2_CSD-LOLTOW-02-b': ['104.01', 68.4], 'AuCl2_CSD-ELIYAB-02-a': ['135.64', 31.67],
            'AuCl2_CSD-MEHZOO-02-a': ['104.89', 54.56], 'AuCl2_CSD-FOTTOZ-02-a': ['102.43', 30.02], 'AuCl2_CSD-FUYXAA-02-a': ['106.90', 56.81], 'AuCl2_CSD-IGOVIJ-02-a': ['82.69', 66.83],
            'AuCl2_CSD-TUFDOQ-02-a': ['104.31', 72.9], 'AuCl2_CSD-JANRAV-02-b': ['112.31', 61.690000000000005], 'AuCl2_CSD-JEKZOS-02-b': ['104.74', 57.190000000000005],
            'AuCl2_CSD-LORMUC-02-a': ['100.46', 64.25], 'AuCl2_CSD-TEWNEP-02-b': ['109.71', 39.480000000000004], 'AuCl2_CSD-ISEYAJ-02-a': ['102.29', 68.67999999999999],
            'AuCl2_CSD-QAYDAV-02-a': ['90.54', 55.85], 'AuCl2_CSD-GOZVIA-02-a': ['96.74', 51.260000000000005], 'AuCl2_CSD-HEKCAE-02-b': ['104.51', 46.55], 'AuCl2_CSD-DALDOL-02-a': ['92.25', 78.66],
            'AuCl2_CSD-VAPSOW-02-a': ['128.34', 38.9], 'AuCl2_CSD-IHUBUJ-02-a': ['106.30', 60.12], 'AuCl2_CSD-YIBGOG-02-a': ['108.86', 50.60000000000001], 'AuCl2_CSD-PEWJIL-02-a': ['119.09', 45.26],
            'AuCl2_CSD-LAMVUS-02-b': ['100.60', 66.08999999999999], 'AuCl2_CSD-ZIHREP-02-a': ['92.93', 54.49999999999999], 'AuCl2_CSD-ATEFOV-02-a': ['89.64', 57.53999999999999],
            'AuCl2_CSD-YEZNEZ-02-a': ['107.55', 56.92999999999999], 'AuCl2_CSD-PASZEQ-02-a': ['101.68', 59.17999999999999], 'AuCl2_CSD-YALCOE-02-b': ['93.08', 84.28],
            'AuCl2_CSD-TEYPEV-02-a': ['107.62', 55.3], 'AuCl2_CSD-ARITAW-02-a': ['0.69', 71.45], 'AuCl2_CSD-JELBEL-02-b': ['103.97', 52.25], 'AuCl2_CSD-NOMKIL-02-a': ['84.84', 54.980000000000004],
            'AuCl2_CSD-ANIMAN-02-a': ['117.61', 47.64], 'AuCl2_CSD-TABXOL-02-a': ['90.41', 77.74000000000001], 'AuCl2_CSD-XOZNIJ-02-a': ['88.13', 47.97],
            'AuCl2_CSD-TAPNEG-02-a': ['107.74', 61.14999999999999], 'AuCl2_CSD-HIBLAG-02-b': ['122.22', 44.72], 'AuCl2_CSD-WIPXIF-02-b': ['112.24', 52.230000000000004],
            'AuCl2_CSD-KIMPAZ-02-a': ['95.79', 60.169999999999995], 'AuCl2_CSD-RANFUJ-02-b': ['103.29', 37.370000000000005], 'AuCl2_CSD-MIJDUG-02-b': ['104.30', 49.14999999999999],
            'AuCl2_CSD-MAJXIF-02-a': ['101.84', 63.02], 'AuCl2_CSD-NEXHII-02-a': ['104.35', 58.74], 'AuCl2_CSD-MISXIY-02-a': ['105.80', 51.61], 'AuCl2_CSD-VEHCAN-02-b': ['90.86', 80.53999999999999],
            'AuCl2_CSD-OTAGOG-02-a': ['95.44', 68.59], 'AuCl2_CSD-MOWMIX-02-a': ['104.13', 51.71], 'AuCl2_CSD-HIBREQ-02-a': ['99.01', 50.14], 'AuCl2_CSD-YEMXAQ-02-a': ['104.50', 52.440000000000005],
            'AuCl2_CSD-CAMSUE-02-a': ['97.62', 73.96], 'AuCl2_CSD-TIVHOV-02-a': ['88.01', 41.56], 'AuCl2_CSD-IRAYUX-02-a': ['96.63', 48.349999999999994],
            'AuCl2_CSD-KEQGIZ-02-a': ['114.05', 53.830000000000005], 'AuCl2_CSD-BANMAF-02-a': ['89.77', 61.129999999999995], 'AuCl2_CSD-DEHYAU-02-a': ['101.57', 59.86],
            'AuCl2_CSD-OCIJAP-02-a': ['102.33', 43.75], 'AuCl2_CSD-CAQWUN-02-a': ['85.85', 49.36000000000001], 'AuCl2_CSD-UPIMAI-02-a': ['103.74', 86.59], 'AuCl2_CSD-JOWZED-02-b': ['105.40', 70.28],
            'AuCl2_CSD-XURSUY-02-a': ['94.30', 71.97], 'AuCl2_CSD-BUYWUQ-02-a': ['100.90', 51.45], 'AuCl2_CSD-XUMFUJ-02-b': ['106.58', 42.44], 'AuCl2_CSD-PEGNAS-02-a': ['104.42', 64.81],
            'AuCl2_CSD-CIYNOQ-02-a': ['87.64', 56.230000000000004], 'AuCl2_CSD-NODNIG-02-b': ['108.81', 56.42999999999999], 'AuCl2_CSD-MAKJOY-02-a': ['105.42', 62.9],
            'AuCl2_CSD-YUDBOP-02-a': ['85.84', 57.14], 'AuCl2_CSD-UZITON-02-a': ['96.69', 50.62], 'AuCl2_CSD-ONUMIW-02-a': ['102.34', 62.980000000000004],
            'AuCl2_CSD-MEDPAP-02-a': ['112.64', 58.410000000000004], 'AuCl2_CSD-KOZJOA-02-a': ['100.06', 66.67], 'AuCl2_CSD-RASBOF-02-b': ['104.54', 74.64], 'AuCl2_CSD-TOGHUU-02-a': ['92.62', 72.22],
            'AuCl2_CSD-NIGYEH-02-a': ['99.83', 54.26], 'AuCl2_CSD-FENCIN-02-a': ['3.44', 73.02], 'AuCl2_CSD-NEXKIL-02-a': ['107.11', 66.0], 'AuCl2_CSD-MEJHAM-02-a': ['106.81', 79.34],
            'AuCl2_CSD-HIBQOZ-02-a': ['99.61', 59.32], 'AuCl2_CSD-XOJFEI-02-b': ['89.12', 48.32], 'AuCl2_CSD-EHAPOT-02-a': ['106.73', 65.67], 'AuCl2_CSD-LIYMAJ-02-a': ['107.89', 61.63],
            'AuCl2_CSD-YIBGUM-02-a': ['108.88', 36.72], 'AuCl2_CSD-KOZJUG-02-a': ['100.60', 52.74], 'AuCl2_CSD-CANPEN-02-a': ['105.05', 69.61], 'AuCl2_CSD-EWIWOZ-02-a': ['106.36', 32.82],
            'AuCl2_CSD-QAYCUO-02-a': ['100.67', 53.39], 'AuCl2_CSD-QIGZIS-02-b': ['109.96', 43.93], 'AuCl2_CSD-TELNOQ-02-b': ['104.60', 66.19000000000001], 'AuCl2_CSD-DUJCUG-02-a': ['79.12', 61.4],
            'AuCl2_CSD-OREDEW-02-a': ['91.57', 71.32000000000001], 'AuCl2_CSD-MOGWIQ-02-a': ['103.51', 84.25], 'AuCl2_CSD-ZAYDIO-02-b': ['99.90', 52.900000000000006],
            'AuCl2_CSD-LAMWIF-02-a': [1000, 0], 'AuCl2_CSD-DANLOV-02-b': ['101.92', 58.8], 'AuCl2_CSD-WEXFIP-02-a': ['104.56', 39.95], 'AuCl2_CSD-ECOKEP-02-a': ['142.15', 33.19],
            'AuCl2_CSD-VUJLOC-02-a': ['105.00', 55.97], 'AuCl2_CSD-ZALHIG-02-a': ['102.97', 65.31], 'AuCl2_CSD-PEHREB-02-a': ['101.29', 35.33], 'AuCl2_CSD-DACBIT-02-b': ['102.75', 69.17],
            'AuCl2_CSD-IHEBAZ-02-b': ['95.15', 61.89999999999999], 'AuCl2_CSD-UJEHAT-02-a': ['109.53', 26.08], 'AuCl2_CSD-JITMAB-02-a': ['106.58', 69.67999999999999],
            'AuCl2_CSD-GIJDUZ-02-a': ['105.49', 68.86999999999999], 'AuCl2_CSD-EDOMAP-02-a': ['90.86', 77.02999999999999], 'AuCl2_CSD-MEBSER-02-b': ['3.58', 51.46],
            'AuCl2_CSD-UJEGUM-02-a': ['110.23', 26.740000000000002], 'AuCl2_CSD-HEGHIM-02-b': ['103.98', 52.10000000000001], 'AuCl2_CSD-VAHHIV-02-a': ['109.47', 55.02],
            'AuCl2_CSD-KIMVEK-02-b': ['107.02', 66.35], 'AuCl2_CSD-WIYTII-02-a': ['112.94', 75.55], 'AuCl2_CSD-QAWFAX-02-a': ['109.68', 51.010000000000005],
            'AuCl2_CSD-ZEZTAB-02-b': ['105.56', 53.61000000000001], 'AuCl2_CSD-ROJWUJ-02-a': ['126.84', 40.03], 'AuCl2_CSD-AJOYAB-02-a': ['104.67', 58.7],
            'AuCl2_CSD-DONHEU-02-a': ['109.24', 65.05000000000001], 'AuCl2_CSD-PUXGUN-02-a': ['100.53', 52.050000000000004], 'AuCl2_CSD-VEQDEA-02-a': ['101.88', 38.11],
            'AuCl2_CSD-XOZPEH-02-a': ['96.09', 54.919999999999995], 'AuCl2_CSD-UZAMOY-02-a': ['80.86', 71.00999999999999], 'AuCl2_CSD-LANKEQ-02-a': ['96.83', 67.07],
            'AuCl2_CSD-NOPFIJ-02-b': ['117.62', 44.88], 'AuCl2_CSD-FANSIY-02-a': [1000, 1000], 'AuCl2_CSD-HAVNUQ-02-a': ['107.90', 73.5], 'AuCl2_CSD-AYOGUR-02-a': ['86.88', 88.02],
            'AuCl2_CSD-QOZTEF-02-a': ['110.36', 52.169999999999995], 'AuCl2_CSD-WOTYIQ-02-a': ['104.71', 59.5], 'AuCl2_CSD-YISLAO-02-a': ['92.57', 84.77000000000001],
            'AuCl2_CSD-YEJREL-02-a': ['87.67', 63.49999999999999], 'AuCl2_CSD-JULQAK-02-b': ['111.93', 63.059999999999995], 'AuCl2_CSD-LECNIQ-02-a': ['103.04', 49.68],
            'AuCl2_CSD-VOZROT-02-b': ['92.83', 84.12], 'AuCl2_CSD-DUKYOA-02-a': ['101.61', 53.91], 'AuCl2_CSD-OVALUT-02-a': ['103.03', 54.2], 'AuCl2_CSD-QIXCAB-02-a': ['85.69', 60.80000000000001],
            'AuCl2_CSD-DOGJAL-02-a': ['106.40', 49.550000000000004], 'AuCl2_CSD-YAZTEZ-02-b': ['89.80', 84.91999999999999], 'AuCl2_CSD-AYUCOO-02-a': ['121.89', 64.71000000000001],
            'AuCl2_CSD-JAXNAX-02-a': ['98.91', 35.78], 'AuCl2_CSD-MOVFIP-02-a': ['101.78', 63.25], 'AuCl2_CSD-KIWDUQ-02-a': ['101.01', 51.93], 'AuCl2_CSD-YOZYIW-02-a': ['127.43', 52.02],
            'AuCl2_CSD-ZIHRIT-02-a': ['95.69', 41.13], 'AuCl2_CSD-CILFIP-02-a': [1000, 0], 'AuCl2_CSD-BUYXEB-02-a': ['101.23', 48.83], 'AuCl2_CSD-TELPAE-02-a': ['106.64', 61.71],
            'AuCl2_CSD-XAHNED-02-a': ['101.54', 63.52], 'AuCl2_CSD-PEVDIG-02-a': ['110.11', 58.53], 'AuCl2_CSD-BACXEJ-02-a': ['104.80', 39.61], 'AuCl2_CSD-IPULEN-02-a': ['103.28', 74.06],
            'AuCl2_CSD-LULHEG-02-a': ['107.42', 67.8], 'AuCl2_CSD-QONKUA-02-a': ['107.90', 59.90999999999999], 'AuCl2_CSD-VASSOZ-02-a': ['99.63', 41.95], 'AuCl2_CSD-RECDIO-02-a': ['79.20', 74.85],
            'AuCl2_CSD-MAJXEB-02-a': ['102.03', 51.510000000000005], 'AuCl2_CSD-FANYOK-02-a': ['110.64', 53.04], 'AuCl2_CSD-UBAJIT-02-b': ['106.50', 56.18],
            'AuCl2_CSD-NIYTAT-02-a': ['94.72', 66.71000000000001], 'AuCl2_CSD-ICARAJ-02-b': ['103.86', 73.21], 'AuCl2_CSD-REVWAR-02-b': ['85.12', 53.339999999999996],
            'AuCl2_CSD-QAZPEO-02-a': ['91.03', 63.92], 'AuCl2_CSD-QUFPEN-02-a': ['105.05', 65.43], 'AuCl2_CSD-HIBKUZ-02-a': ['124.33', 46.87], 'AuCl2_CSD-LAFBIE-02-a': ['106.28', 58.31],
            'AuCl2_CSD-AJOXIH-02-a': ['108.31', 60.1], 'AuCl2_CSD-YIQXIF-02-a': ['85.67', 71.69], 'AuCl2_CSD-PIFCEN-02-a': ['3.43', 60.650000000000006], 'AuCl2_CSD-PAPYEL-02-a': ['87.47', 69.22],
            'AuCl2_CSD-AXAGAJ-02-a': ['81.61', 85.47], 'AuCl2_CSD-VUFNUG-02-a': ['95.44', 41.74], 'AuCl2_CSD-XOXXIR-02-a': ['95.22', 70.28], 'AuCl2_CSD-KOVYIF-02-a': ['85.02', 42.64],
            'AuCl2_CSD-CETZOS-02-a': ['88.35', 86.63], 'AuCl2_CSD-AGELII-02-a': ['103.12', 53.56], 'AuCl2_CSD-ZEYWAE-02-a': ['106.00', 57.58], 'AuCl2_CSD-SUZVEQ-02-b': ['105.77', 51.470000000000006],
            'AuCl2_CSD-YOJJUD-02-a': ['100.64', 53.4], 'AuCl2_CSD-MANSAV-02-a': ['106.40', 52.15], 'AuCl2_CSD-WEQHEG-02-a': ['97.24', 53.769999999999996], 'AuCl2_CSD-PANGIW-02-a': ['104.81', 39.06],
            'AuCl2_CSD-DEWSAC-02-b': ['111.67', 56.54], 'AuCl2_CSD-BARBIJ-02-a': ['106.48', 63.339999999999996], 'AuCl2_CSD-BEDVOZ-02-a': ['97.05', 52.53], 'AuCl2_CSD-KOKPUV-02-a': ['96.38', 63.83],
            'AuCl2_CSD-NAKYEE-02-a': ['111.08', 70.36999999999999], 'AuCl2_CSD-MAXQUX-02-a': ['90.86', 90.32000000000001], 'AuCl2_CSD-YOZYOC-02-a': ['123.95', 62.2],
            'AuCl2_CSD-FANSUK-02-a': ['103.06', 57.62], 'AuCl2_CSD-QEJKAS-02-a': ['97.47', 54.74], 'AuCl2_CSD-DUCMIX-02-a': ['2.13', 70.1], 'AuCl2_CSD-XOZCOH-02-a': ['107.85', 61.95],
            'AuCl2_CSD-LOJLII-02-a': ['79.17', 86.7], 'AuCl2_CSD-UMEXAM-02-a': ['118.67', 52.05], 'AuCl2_CSD-OKAKOA-02-a': ['77.77', 63.39], 'AuCl2_CSD-DIDHOO-02-a': ['104.52', 60.82000000000001],
            'AuCl2_CSD-LUPJAK-02-a': ['102.37', 55.69], 'AuCl2_CSD-SAMTAF-02-a': ['89.85', 54.150000000000006], 'AuCl2_CSD-QUBREM-02-a': ['87.97', 61.74],
            'AuCl2_CSD-HIJXIK-02-a': ['99.52', 53.309999999999995], 'AuCl2_CSD-OSOMAN-02-b': ['104.01', 52.89], 'AuCl2_CSD-PEGRUO-02-a': ['3.46', 61.74999999999999],
            'AuCl2_CSD-OTEYOD-02-a': ['100.46', 56.24999999999999], 'AuCl2_CSD-XIZPIH-02-b': ['106.27', 63.44], 'AuCl2_CSD-GOZVOG-02-a': ['101.60', 40.71], 'AuCl2_CSD-LOCFIV-02-a': ['92.14', 77.83],
            'AuCl2_CSD-IWEYUF-02-a': ['96.14', 57.11], 'AuCl2_CSD-LEWKIJ-02-a': ['85.92', 59.22], 'AuCl2_CSD-XUTSAG-02-a': ['102.04', 60.14999999999999], 'AuCl2_CSD-QIDPEA-02-a': [1000, 15.92],
            'AuCl2_CSD-VERBAX-02-a': ['110.06', 60.910000000000004], 'AuCl2_CSD-BAVMOA-02-a': ['102.41', 45.1], 'AuCl2_CSD-CUKGUK-02-a': ['88.94', 60.839999999999996],
            'AuCl2_CSD-HOYLUC-02-a': ['107.01', 58.53000000000001], 'AuCl2_CSD-MANVON-02-a': ['88.27', 28.89], 'AuCl2_CSD-WUKLOE-02-a': ['107.85', 53.81999999999999],
            'AuCl2_CSD-YIZTIL-02-a': ['102.79', 44.480000000000004], 'AuCl2_CSD-CESBIN-02-a': ['93.92', 76.92], 'AuCl2_CSD-SIWCIL-02-a': ['107.37', 53.97], 'AuCl2_CSD-KOSMIQ-02-a': ['89.76', 56.79],
            'AuCl2_CSD-NAVTIN-02-a': ['96.37', 48.730000000000004], 'AuCl2_CSD-CEQXEC-02-b': ['106.41', 52.88999999999999], 'AuCl2_CSD-VONLOC-02-a': ['107.06', 52.08],
            'AuCl2_CSD-RIXWAX-02-a': ['100.72', 55.370000000000005], 'AuCl2_CSD-FAPJUE-02-a': ['90.70', 57.96], 'AuCl2_CSD-QEFWAZ-02-a': ['70.84', 68.98], 'AuCl2_CSD-NOMKAD-02-a': ['84.39', 59.32],
            'AuCl2_CSD-AZIPOP-02-a': ['88.05', 81.2], 'AuCl2_CSD-CETXEH-02-a': ['79.76', 91.64], 'AuCl2_CSD-LEZHUV-02-b': ['110.53', 51.61], 'AuCl2_CSD-PBIMPD-02-a': ['1.47', 60.07],
            'AuCl2_CSD-TIYSID-02-a': ['81.77', 72.27], 'AuCl2_CSD-ZUPXOA-02-a': ['83.39', 63.2], 'AuCl2_CSD-MOQMEM-02-a': ['116.73', 45.71], 'AuCl2_CSD-XUYMUZ-02-b': ['105.02', 55.199999999999996],
            'AuCl2_CSD-UCUMAI-02-a': ['86.30', 57.16], 'AuCl2_CSD-UXAPEP-02-a': ['102.59', 45.19], 'AuCl2_CSD-VOXBAO-02-c': ['3.80', 60.70000000000001],
            'AuCl2_CSD-BEYLEY-02-a': ['104.17', 51.35000000000001], 'AuCl2_CSD-NOSZAY-02-a': ['104.35', 58.099999999999994], 'AuCl2_CSD-TOGJEG-02-b': ['93.19', 77.88999999999999],
            'AuCl2_CSD-VERYOG-02-a': ['102.75', 58.019999999999996], 'AuCl2_CSD-MEJYOR-02-a': ['102.04', 49.449999999999996], 'AuCl2_CSD-SIVMOA-02-a': ['103.89', 82.65],
            'AuCl2_CSD-YOZLEH-02-a': ['105.25', 36.99], 'AuCl2_CSD-GIYWOC-02-a': [1000, 0], 'AuCl2_CSD-MANTEA-02-a': ['88.82', 79.02], 'AuCl2_CSD-XAKSOS-02-b': ['86.18', 58.519999999999996],
            'AuCl2_CSD-VURTOU-02-a': ['111.33', 52.3], 'AuCl2_CSD-GAGGED-02-a': ['86.12', 50.489999999999995], 'AuCl2_CSD-TIJDOI-02-a': ['104.01', 29.8], 'AuCl2_CSD-BAQSUI-02-a': ['74.17', 75.17],
            'AuCl2_CSD-DUDROK-02-a': ['102.90', 44.79], 'AuCl2_CSD-FIKVIH-02-a': ['90.77', 79.92], 'AuCl2_CSD-PIXQIX-02-a': ['112.81', 58.7], 'AuCl2_CSD-OCUBAQ-02-a': ['106.00', 56.14999999999999],
            'AuCl2_CSD-UZOSIN-02-a': ['111.49', 77.89999999999999], 'AuCl2_CSD-TEVMEO-02-a': ['100.79', 55.05], 'AuCl2_CSD-TADKIU-02-a': ['103.81', 85.45], 'AuCl2_CSD-YEMWOD-02-a': ['106.95', 60.49],
            'AuCl2_CSD-BEPTEY-02-a': ['94.12', 70.02], 'AuCl2_CSD-LEYSAM-02-a': ['93.72', 51.480000000000004], 'AuCl2_CSD-PICSUR-02-b': ['106.17', 49.809999999999995],
            'AuCl2_CSD-SOFNAC-02-a': ['87.85', 62.160000000000004], 'AuCl2_CSD-ATOWOY-02-a': ['104.48', 72.8], 'AuCl2_CSD-DOFVEB-02-b': ['102.84', 76.76], 'AuCl2_CSD-QUKYAZ-02-a': ['108.91', 57.17],
            'AuCl2_CSD-VOQCOU-02-a': ['96.58', 34.26], 'AuCl2_CSD-GINWEF-02-a': ['82.66', 61.769999999999996], 'AuCl2_CSD-EHAWER-02-a': ['99.09', 61.38],
            'AuCl2_CSD-EDOLUI-02-a': ['93.06', 86.13000000000001], 'AuCl2_CSD-QODREJ-02-a': ['94.02', 69.01], 'AuCl2_CSD-SIZHOA-02-a': ['98.95', 72.03],
            'AuCl2_CSD-XUTSEK-02-a': ['115.54', 29.509999999999998], 'AuCl2_CSD-RUSVAF-02-a': ['111.30', 45.31], 'AuCl2_CSD-GIYNAD-02-a': ['3.45', 60.949999999999996],
            'AuCl2_CSD-QUQYAF-02-a': ['108.13', 57.37], 'AuCl2_CSD-SIFNIF-02-a': ['104.38', 55.29], 'AuCl2_CSD-UWILET-02-a': ['105.52', 69.26], 'AuCl2_CSD-TAYGIM-02-a': ['2.23', 55.239999999999995],
            'AuCl2_CSD-NIRMAC-02-a': ['108.49', 70.78000000000002], 'AuCl2_CSD-AVIHIZ-02-a': ['104.97', 82.38], 'AuCl2_CSD-AXOJII-02-a': ['104.05', 52.14], 'AuCl2_CSD-DAJYIA-02-a': ['89.07', 73.92],
            'AuCl2_CSD-MEJYUX-02-a': ['107.66', 59.0], 'AuCl2_CSD-CEFWEP-02-a': ['106.75', 47.35], 'AuCl2_CSD-PODHIB-02-a': ['104.39', 72.06], 'AuCl2_CSD-NIFJET-02-a': ['108.20', 71.2],
            'AuCl2_CSD-ENOXEM-02-a': ['92.08', 92.74999999999999], 'AuCl2_CSD-DERMUJ-02-a': ['101.27', 54.75], 'AuCl2_CSD-KIMPED-02-a': ['92.80', 91.55999999999999],
            'AuCl2_CSD-JORDOM-02-a': ['107.25', 50.34], 'AuCl2_CSD-LEFREW-02-a': ['108.11', 52.75], 'AuCl2_CSD-ARUFEZ-02-a': ['98.73', 51.21], 'AuCl2_CSD-LICQIY-02-a': ['105.70', 74.58000000000001],
            'AuCl2_CSD-YEPWUO-02-a': ['114.25', 58.25], 'AuCl2_CSD-QIWKUD-02-a': ['105.95', 60.86], 'AuCl2_CSD-NAZRAI-02-a': ['92.85', 92.00999999999999], 'AuCl2_CSD-VARFUT-02-a': ['106.98', 60.89],
            'AuCl2_CSD-YOBWIY-02-a': ['104.28', 73.4], 'AuCl2_CSD-EMOLIC-02-c': ['104.83', 65.77], 'AuCl2_CSD-SENWER-02-a': ['104.39', 63.31], 'AuCl2_CSD-LADFEC-02-b': ['111.55', 53.769999999999996],
            'AuCl2_CSD-HONHUO-02-a': ['88.26', 53.440000000000005], 'AuCl2_CSD-SOFBEW-02-a': ['104.10', 52.31], 'AuCl2_CSD-BESPUM-02-b': ['107.50', 61.89], 'AuCl2_CSD-BEPGIP-02-b': ['93.59', 51.79],
            'AuCl2_CSD-SOSNEW-02-a': ['104.89', 53.05], 'AuCl2_CSD-KAXHAU-02-a': ['105.54', 58.3], 'AuCl2_CSD-GUSDOO-02-a': ['108.76', 60.370000000000005],
            'AuCl2_CSD-HERXOS-02-b': ['107.93', 56.900000000000006], 'AuCl2_CSD-MAXYUG-02-a': ['111.11', 60.81], 'AuCl2_CSD-MABMAG-02-a': ['95.02', 64.92], 'AuCl2_CSD-PEBGOV-02-a': ['104.80', 51.34]}

bond_lenght_dict = {'AuCl2_CSD-YAZTUP-02-b': [2.0169206974606113, 2.064390578605948], 'AuCl2_CSD-RELQEG-02-b': [2.0318803008536204, 2.0120986226129673],
                    'AuCl2_CSD-WANROW-02-a': [2.0170728289419797, 2.056601675660603], 'AuCl2_CSD-KIGFOW-02-a': [2.0333721687123583, 2.07246184362077],
                    'AuCl2_CSD-TOGJIK-02-b': [2.0176523183405513, 2.112126051392057], 'AuCl2_CSD-UZITUT-02-a': [2.0285028772582505, 2.084047502817774],
                    'AuCl2_CSD-UTUBIX-02-b': [2.046352091371131, 2.0306500398150833], 'AuCl2_CSD-DAVSEC-02-b': [2.03470852644869, 2.0703919426026562],
                    'AuCl2_CSD-DIDCUP-02-a': [2.052221036771137, 2.0483717440328064], 'AuCl2_CSD-QOYLEW-02-a': [2.0152839837588647, 2.064931329879277],
                    'AuCl2_CSD-HUFPEF-02-a': [2.0195084372710603, 2.115612475430224], 'AuCl2_CSD-EFEVUH-02-a': [2.032698689079619, 2.047362328354461],
                    'AuCl2_CSD-BIDHEB-02-a': [2.084504208507385, 2.13398269003898], 'AuCl2_CSD-MIRHON-02-a': [1.9839404477518976, 2.0972191290756905],
                    'AuCl2_CSD-SOFSOY-02-a': [2.0182392760693664, 2.0641736009165994], 'AuCl2_CSD-NOPFUV-02-b': [2.039862795760048, 2.021251330493563],
                    'AuCl2_CSD-IJOSUY-02-a': [2.056422472790307, 2.0705754954478235], 'AuCl2_CSD-VANHID-02-a': [2.0231399312259644, 2.118702733040905],
                    'AuCl2_CSD-BOYTER-02-b': [2.0155605619693, 2.0667522504330313], 'AuCl2_CSD-IJEFUB-02-a': [2.0360565957571026, 2.068471894210313],
                    'AuCl2_CSD-IYATIO-02-b': [2.0231883684733853, 2.0638347549203155], 'AuCl2_CSD-LARWAD-02-b': [2.020662876743669, 2.100408170817282],
                    'AuCl2_CSD-VOZRIN-02-b': [2.0192847997806056, 2.103759445481826], 'AuCl2_CSD-MEDHOV-02-a': [2.021480388364181, 2.054925095299096],
                    'AuCl2_CSD-HUJZAN-02-a': [2.0245450175696265, 2.1509375240815345], 'AuCl2_CSD-PADXUO-02-a': [2.025388384264608, 2.134479483759214],
                    'AuCl2_CSD-OPAYAI-02-a': [2.03366065219274, 2.0457500804052287], 'AuCl2_CSD-GIJFEL-02-b': [2.022510561690594, 2.06363862354483],
                    'AuCl2_CSD-VANNIJ-02-b': [2.0353290772769403, 2.0455646927381688], 'AuCl2_CSD-MINYEO-02-a': [2.021748364081445, 2.064339356905012],
                    'AuCl2_CSD-DIWTOV-02-a': [2.020374120904839, 2.062069787866793], 'AuCl2_CSD-TAPNAC-02-a': [2.0267802097479635, 2.0667150071439457],
                    'AuCl2_CSD-SILROX-02-b': [2.0209360946873107, 2.0677594371214947], 'AuCl2_CSD-DANVAR-02-a': [2.0332241950918744, 2.029041758796255],
                    'AuCl2_CSD-XUNMUO-02-a': [2.045611067589829, 2.0245477126155853], 'AuCl2_CSD-MIYXUQ-02-a': [2.0203103656354386, 2.067411066959351],
                    'AuCl2_CSD-CEQXIG-02-a': [2.022801444324677, 2.0690451796925555], 'AuCl2_CSD-ISEYEN-02-a': [2.0435056832321266, 2.0885279338546083],
                    'AuCl2_CSD-YEZLOE-02-a': [2.0263588417582903, 2.0794862588521714], 'AuCl2_CSD-TAMREH-02-a': [2.0479279340594485, 2.056174501053352],
                    'AuCl2_CSD-KEVYER-02-a': [2.0411666991769684, 2.0570112671575234], 'AuCl2_CSD-TAKWOU-02-a': [2.0223113936488613, 2.0784717386476537],
                    'AuCl2_CSD-ZIHQIS-02-a': [2.0253264480179483, 2.069062076326614], 'AuCl2_CSD-HIPROO-02-b': [2.026900273564045, 2.085218158237646],
                    'AuCl2_CSD-AXAGIS-02-a': [2.027833446831618, 2.0812373216413835], 'AuCl2_CSD-AXUTES-02-a': [2.0172130728854603, 2.050373158907666],
                    'AuCl2_CSD-IJOSOS-02-a': [2.0400919265567423, 2.0493810292080874], 'AuCl2_CSD-YIXVUW-02-a': [2.0243396591338123, 2.0701331367259934],
                    'AuCl2_CSD-MAVPOP-02-a': [2.012110436741483, 2.102684216788864], 'AuCl2_CSD-OCIJET-02-a': [2.0354675764239034, 2.042831104003951],
                    'AuCl2_CSD-SUJVUP-02-a': [2.020918835890497, 2.0513326086003216], 'AuCl2_CSD-ZALGUR-02-a': [2.046829096011926, 2.0403044988555017],
                    'AuCl2_CSD-TEDPID-02-a': [2.0238362478968006, 2.1098845671329984], 'AuCl2_CSD-ZAVRIA-02-a': [2.025706991783856, 2.125261117161136],
                    'AuCl2_CSD-UKONOY-02-a': [2.0180428157036214, 2.1185034174591273], 'AuCl2_CSD-DOTRIP-02-a': [2.0388718408087843, 2.0687381346787226],
                    'AuCl2_CSD-NURXUT-02-b': [2.0269875865621376, 2.07289910532785], 'AuCl2_CSD-QIWKOX-02-a': [2.0248869813031543, 2.06267310968413],
                    'AuCl2_CSD-TOTKOC-02-a': [2.0125630253194555, 2.104698161049703], 'AuCl2_CSD-QEKPOO-02-a': [2.0150206923431333, 2.1054566727912025],
                    'AuCl2_CSD-NABLOT-02-a': [2.0219590708493587, 2.0664539150566603], 'AuCl2_CSD-TURTAD-02-a': [2.0240952032293342, 2.063918663695108],
                    'AuCl2_CSD-PIMRUY-02-a': [2.0033157879178707, 2.0851245353697703], 'AuCl2_CSD-DEHYEY-02-b': [2.0257482966731084, 2.0667299062475486],
                    'AuCl2_CSD-JEKZEI-02-a': [2.0215716329717335, 2.0545428971705606], 'AuCl2_CSD-XIWNIB-02-b': [2.038363926164805, 2.0165284095005958],
                    'AuCl2_CSD-OFAVUM-02-a': [2.0240136491978014, 2.069049413830902], 'AuCl2_CSD-AZOKOS-02-a': [2.023974456003089, 2.0771636810646386],
                    'AuCl2_CSD-SARSOV-02-a': [2.0233748767185973, 2.0809238589568815], 'AuCl2_CSD-PAFLUD-02-a': [2.0246096857639, 2.125792919360209],
                    'AuCl2_CSD-IJOTEJ-02-a': [2.063404234776599, 2.081642510506787], 'AuCl2_CSD-MOSQES-02-b': [2.0189904686634854, 2.053046039411927],
                    'AuCl2_CSD-IDUGUK-02-a': [2.0275484774685415, 2.073666525475589], 'AuCl2_CSD-RIPSIS-02-a': [2.0704746186382, 2.0661150298086017],
                    'AuCl2_CSD-HECMAH-02-a': [2.024751532250068, 2.0632155153907212], 'AuCl2_CSD-HAPSOJ-02-a': [2.0201568590112005, 2.0676747588760183],
                    'AuCl2_CSD-EKEVUO-02-a': [2.019125025348604, 2.115432432819588], 'AuCl2_CSD-SIJSAG-02-a': [2.0278379595041613, 2.080866455291401],
                    'AuCl2_CSD-AZUQEU-02-a': [2.0198633123112564, 2.0660766732127827], 'AuCl2_CSD-BUZMUF-02-a': [2.0249943652556173, 2.0052113444328006],
                    'AuCl2_CSD-ZABBUD-02-b': [2.0244839910182053, 2.0810603240158607], 'AuCl2_CSD-OJENEY-02-a': [2.0049329533672693, 2.11857001487442],
                    'AuCl2_CSD-OCOTOQ-02-b': [2.0225162913445227, 2.0530074960798363], 'AuCl2_CSD-MISYAR-02-b': [2.022629935099597, 2.0626028999826898],
                    'AuCl2_CSD-EHAQOU-02-a': [2.0325056653623377, 2.0695544889089055], 'AuCl2_CSD-DIDJAC-02-a': [2.021845717098612, 2.061334719051227],
                    'AuCl2_CSD-COMQIH-02-a': [2.0229157860556133, 2.0648555749674116], 'AuCl2_CSD-SEKWEO-02-c': [2.0226410934780295, 2.0639722692897307],
                    'AuCl2_CSD-NEDQAS-02-a': [2.017102047243768, 1.9949540825455108], 'AuCl2_CSD-OKALAN-02-a': [2.0289096431228772, 2.1711344599158293],
                    'AuCl2_CSD-PIXQET-02-a': [2.029153692242655, 2.0670011622236695], 'AuCl2_CSD-BIJQUJ-02-a': [2.000521688087135, 3.2933652083162595],
                    'AuCl2_CSD-ICAQOW-02-b': [2.015636702293595, 2.064781469704724], 'AuCl2_CSD-SIVMAM-02-a': [2.021324190230256, 2.0672645201265367],
                    'AuCl2_CSD-TIQHAE-02-b': [2.0365123666086586, 2.07234628835096], 'AuCl2_CSD-GIYWAO-02-a': [2.026660491962332, 2.066468511835833],
                    'AuCl2_CSD-TENQAH-02-a': [2.021011166932286, 2.066649407250538], 'AuCl2_CSD-LUSFOU-02-a': [2.025577928852406, 2.0685019069676973],
                    'AuCl2_CSD-ANILIU-02-a': [2.029656996981017, 2.023030937445347], 'AuCl2_CSD-KIMVIO-02-a': [2.0226447889256285, 2.0238898028435246],
                    'AuCl2_CSD-UWOXUB-02-a': [2.019679227261844, 2.0540315307416783], 'AuCl2_CSD-LIQNEG-02-a': [2.0472902060435887, 2.063315424410432],
                    'AuCl2_CSD-IHUBOD-02-a': [2.0214516611655595, 2.062401486053819], 'AuCl2_CSD-LIFCUY-02-a': [2.0230918574068752, 2.1468690345368064],
                    'AuCl2_CSD-XULFUG-02-a': [2.0235668174436445, 2.013572907067683], 'AuCl2_CSD-TAJQIG-02-a': [2.0401228874031094, 2.127221541199929],
                    'AuCl2_CSD-PUPHOZ-02-a': [2.02907135072131, 2.0633306877013196], 'AuCl2_CSD-ACITAI-02-a': [2.022560290277647, 2.0636721592590717],
                    'AuCl2_CSD-UZITED-02-a': [2.029671539990892, 2.0844347933044105], 'AuCl2_CSD-NITNIO-02-a': [2.0376105122856525, 2.038306160184235],
                    'AuCl2_CSD-TAQQIO-02-a': [2.01428623222967, 2.1113806116174314], 'AuCl2_CSD-PAYLUZ-02-a': [2.033836191540017, 2.1003000526834255],
                    'AuCl2_CSD-UJAFOB-02-a': [2.0666084317843088, 2.050702713281718], 'AuCl2_CSD-BUVNEM-02-b': [2.0272242508282106, 2.06981898040819],
                    'AuCl2_CSD-VURTIO-02-a': [2.037457640864467, 2.0459342933305558], 'AuCl2_CSD-OFAWAT-02-a': [2.028986012894372, 2.055232293513558],
                    'AuCl2_CSD-MOZRIE-02-a': [2.0211106620897827, 2.068380838104047], 'AuCl2_CSD-QELKAU-02-a': [2.130728806613127, 2.115470101377233],
                    'AuCl2_CSD-NEDMUI-02-a': [1.9920675811939716, 2.0290513753113792], 'AuCl2_CSD-TOFDOK-02-b': [2.0223578078208613, 2.0540233876786798],
                    'AuCl2_CSD-UKASUU-02-a': [2.0526993146150265, 2.059732431875801], 'AuCl2_CSD-BODMUC-02-a': [2.095128446297267, 2.072274644536771],
                    'AuCl2_CSD-REHPIG-02-a': [2.0255322695728646, 2.061771645768997], 'AuCl2_CSD-DOTWEQ-02-a': [2.040962428660802, 2.068108727525949],
                    'AuCl2_CSD-GIJFAH-02-a': [2.0228466049493226, 2.063055038086236], 'AuCl2_CSD-TENQEL-02-c': [2.028344296733915, 2.0289878535843924],
                    'AuCl2_CSD-PORNOA-02-a': [2.0518892840526264, 2.0616631432668626], 'AuCl2_CSD-MISXUK-02-b': [2.022642515901166, 2.0624135667964367],
                    'AuCl2_CSD-MANTAW-02-a': [2.0170541106418045, 2.1112670107004465], 'AuCl2_CSD-NAVZUF-02-a': [2.074074894993187, 2.105013429430321],
                    'AuCl2_CSD-ANIMER-02-a': [2.0296855848968334, 2.0209938100649887], 'AuCl2_CSD-CEHGIG-02-a': [2.0204582517146945, 2.055854894538523],
                    'AuCl2_CSD-SUMFEO-02-a': [1.995962895802675, 2.0435640667887074], 'AuCl2_CSD-NIXZEC-02-a': [2.026482566498414, 2.0665958709438086],
                    'AuCl2_CSD-ZIHRAL-02-a': [2.026803074970038, 2.0623194852801054], 'AuCl2_CSD-AGELOO-02-b': [2.0419694122478917, 2.056510595494465],
                    'AuCl2_CSD-EKEWAV-02-a': [2.0234445754588877, 2.109922174851243], 'AuCl2_CSD-BINCUZ-02-a': [2.017827266376634, 2.0849935448099113],
                    'AuCl2_CSD-GUCPIG-02-b': [2.0246026157451245, 2.049668710017548], 'AuCl2_CSD-UTEJOT-02-a': [2.0274506297722765, 2.1398044822396742],
                    'AuCl2_CSD-XOBJAA-02-b': [2.0543204229941834, 2.1361915625285106], 'AuCl2_CSD-XOSZOV-02-a': [2.016959372824351, 2.0613672000094985],
                    'AuCl2_CSD-LAFBOK-02-a': [2.023079554625077, 2.0653387307892137], 'AuCl2_CSD-LARWEH-02-b': [2.016019151725747, 2.086849597655279],
                    'AuCl2_CSD-KOXWEZ-02-a': [2.028325998239435, 2.0551844539646558], 'AuCl2_CSD-FUHSOS-02-a': [2.0225579698755234, 2.1329719429629166],
                    'AuCl2_CSD-SIVLOZ-02-b': [2.0209339780274864, 2.067203435548132], 'AuCl2_CSD-XAHLOH-02-a': [2.0182361644235294, 2.0681570726385843],
                    'AuCl2_CSD-RELQAC-02-a': [2.032254870885293, 2.0354384256884313], 'AuCl2_CSD-HOPNUY-02-a': [2.0231243466806483, 2.0665739339290528],
                    'AuCl2_CSD-EYENAX-02-a': [2.1456772776468505, 2.0417791918650265], 'AuCl2_CSD-EXUDOR-02-a': [2.028254846460375, 2.059360404184513],
                    'AuCl2_CSD-IHOJUL-02-a': [2.023350561838951, 2.076754352475516], 'AuCl2_CSD-HIDFUX-02-a': [2.0321099526829247, 2.1010447349878105],
                    'AuCl2_CSD-POYVEH-02-a': [1.9926394472146738, 2.0980268951228913], 'AuCl2_CSD-YUCHAH-02-b': [2.0373011457074774, 2.0554698356582617],
                    'AuCl2_CSD-ZABFEN-02-a': [2.021170869702015, 2.06688212824365], 'AuCl2_CSD-DAJXUL-02-a': [2.0225284798758705, 2.1200456534626797],
                    'AuCl2_CSD-UMEDIZ-02-b': [2.0268966990801482, 2.017233422960516], 'AuCl2_CSD-FASJEP-02-a': [2.0268837998733424, 2.081289458195087],
                    'AuCl2_CSD-PORNIU-02-a': [2.018765540964329, 2.108693569387454], 'AuCl2_CSD-GUQDIG-02-a': [2.0493579341366894, 2.04962298502188],
                    'AuCl2_CSD-HIBRAM-02-a': [2.0251801252582453, 2.1089058834509427], 'AuCl2_CSD-FODPET-02-a': [2.0618565425300566, 2.0986184940160038],
                    'AuCl2_CSD-NOPVAQ-02-a': [2.109963836391752, 2.0657053581210465], 'AuCl2_CSD-ACOCIG-02-a': [2.0351355585714677, 2.0241677550581127],
                    'AuCl2_CSD-LADHUU-02-a': [2.0568007815644176, 2.0630620238097546], 'AuCl2_CSD-TIQHEI-02-b': [2.037145312245545, 2.0677954181347338],
                    'AuCl2_CSD-JAGLOW-02-b': [2.0173927613124816, 2.049077791589426], 'AuCl2_CSD-EHAPUZ-02-a': [2.0054869535521793, 2.0906067081560322],
                    'AuCl2_CSD-VIYGUI-02-a': [2.0212325018114563, 2.0992823235386893], 'AuCl2_CSD-CUFKEV-02-a': [2.0199148633786526, 2.1124654506784246],
                    'AuCl2_CSD-QIWKEN-02-a': [2.0273879286367467, 2.0612293305600424], 'AuCl2_CSD-IMOBIW-02-a': [2.022505386880836, 2.1408424086209616],
                    'AuCl2_CSD-ICARIR-02-b': [2.0265625230004627, 2.072968515965691], 'AuCl2_CSD-PAYNEJ-02-a': [2.0170675385559105, 2.064416732672209],
                    'AuCl2_CSD-ZIBTEM-02-a': [2.0329969295112083, 2.052783759735545], 'AuCl2_CSD-BIFKOR-02-b': [2.012844154919352, 2.0893890775920605],
                    'AuCl2_CSD-PUZHID-02-a': [2.03225334152364, 2.0814211421576845], 'AuCl2_CSD-IGOWOR-02-a': [2.065125867230857, 2.1978290509780325],
                    'AuCl2_CSD-NUXKOJ-02-a': [2.020498603994816, 2.0665351395168674], 'AuCl2_CSD-COJSOM-02-a': [2.0681177181060075, 2.126831070125928],
                    'AuCl2_CSD-MIGMIA-02-a': [2.0399767772455157, 2.0244522116812242], 'AuCl2_CSD-KEMQUP-02-c': [2.0377815970591646, 2.0047322090640938],
                    'AuCl2_CSD-OSOMOB-02-c': [2.020888193074768, 2.0678358843399542], 'AuCl2_CSD-GIVRUA-02-a': [2.003381098256146, 2.083840557759878],
                    'AuCl2_CSD-UTAVAO-02-b': [2.022820431873774, 2.067463988123856], 'AuCl2_CSD-MOWRUL-02-a': [2.027819460653734, 2.102012612358451],
                    'AuCl2_CSD-WAJVOS-02-a': [2.0343408396202936, 2.056188803468446], 'AuCl2_CSD-AXOJUU-02-a': [2.0226581710731546, 2.0616248255473155],
                    'AuCl2_CSD-FOKQAX-02-a': [2.0205338494469722, 2.0711906971985945], 'AuCl2_CSD-OFAYAY-02-a': [2.024802493867735, 2.0475365214327677],
                    'AuCl2_CSD-IGIJEO-02-a': [2.0147363891618673, 2.0480435081128037], 'AuCl2_CSD-DIXVEL-02-b': [2.0208194021760084, 2.067455786886627],
                    'AuCl2_CSD-GELNEQ-02-b': [2.0603705949838247, 2.0925679301998774], 'AuCl2_CSD-ECOLEQ-02-a': [2.0554377160288757, 2.035217757619563],
                    'AuCl2_CSD-GASDOU-02-a': [2.020395119361804, 2.0669240205227672], 'AuCl2_CSD-XOZMUU-02-a': [2.023563623750437, 2.065456581716256],
                    'AuCl2_CSD-OXAKOQ-02-a': [2.043754249452952, 2.106535846735346], 'AuCl2_CSD-IHOFUH-02-b': [2.0200241103338343, 2.1003336680568165],
                    'AuCl2_CSD-OZIYON-02-b': [2.019859570544695, 2.0619411635277083], 'AuCl2_CSD-QEGNUP-02-b': [2.0220037411906535, 2.0664930080745494],
                    'AuCl2_CSD-LULHIK-02-a': [2.022150067284325, 2.0650131054121665], 'AuCl2_CSD-MEZVIW-02-a': [2.0302270425792286, 2.093147442183899],
                    'AuCl2_CSD-JOWZED-02-a': [2.0188880051132108, 2.0672303868986157], 'AuCl2_CSD-ZICMIK-02-a': [2.0355412268222426, 2.066909053958108],
                    'AuCl2_CSD-SUPHAN-02-a': [2.023387609289184, 2.1522955081440376], 'AuCl2_CSD-NAKRUQ-02-c': [2.0377775589936205, 2.042452581754837],
                    'AuCl2_CSD-ATEGEM-02-a': [2.0211193984772398, 2.0905708587507865], 'AuCl2_CSD-DANLIP-02-a': [2.0987685766401207, 2.0701341270702724],
                    'AuCl2_CSD-PAZXAQ-02-b': [2.019213134720305, 2.061511103869926], 'AuCl2_CSD-KAGYIB-02-a': [2.0169903269725915, 2.07692381448213],
                    'AuCl2_CSD-VUMWUY-02-a': [2.0241396482641703, 2.049918546103479], 'AuCl2_CSD-TEWNIT-02-a': [2.037538349761054, 2.0623975171889146],
                    'AuCl2_CSD-YAZTID-02-b': [2.017420571785665, 2.0633918032252136], 'AuCl2_CSD-PUKYAY-02-a': [2.021809322586579, 2.069642892421299],
                    'AuCl2_CSD-TOGJOQ-02-a': [2.0194622680765786, 2.108951340466631], 'AuCl2_CSD-SIFQAZ-02-a': [2.017560289254822, 2.0783677072024576],
                    'AuCl2_CSD-AZEZIQ-02-a': [2.0397515464041205, 2.053777252016878], 'AuCl2_CSD-OVEPEL-02-b': [2.0349589366630965, 2.0487508004913626],
                    'AuCl2_CSD-USUQIJ-02-a': [2.0237945826451855, 2.066262013556364], 'AuCl2_CSD-PEWCEC-02-a': [2.04683616959272, 2.040099527930194],
                    'AuCl2_CSD-QIZCIO-02-a': [2.0222094520780978, 2.050954326418314], 'AuCl2_CSD-ROJWOD-02-a': [2.0384807121496147, 2.019518285348266],
                    'AuCl2_CSD-LUCVUD-02-a': [2.037790472500301, 2.0697009018843766], 'AuCl2_CSD-YOQSED-02-a': [2.0124528566140376, 2.0688568427723557],
                    'AuCl2_CSD-IJOSIM-02-a': [2.0334523586182196, 2.0581841664994416], 'AuCl2_CSD-XUWGAX-02-b': [2.0250640203168886, 2.07907370798969],
                    'AuCl2_CSD-QIDCIQ-02-a': [1.994950747763964, 2.032268023521996], 'AuCl2_CSD-SADRAU-02-b': [2.0403690829891534, 2.111041429182052],
                    'AuCl2_CSD-FOSWOA-02-a': [2.0230806812759594, 2.063563131863428], 'AuCl2_CSD-NULQOA-02-a': [2.0006107843961054, 2.135746531486824],
                    'AuCl2_CSD-BOVCOG-02-a': [2.0021951893524266, 2.144467207414], 'AuCl2_CSD-SOWQOM-02-b': [2.0363025483093127, 2.051735623194665],
                    'AuCl2_CSD-NOBPUQ-02-a': [2.0219854580335137, 2.0586396298237823], 'AuCl2_CSD-IGOVEF-02-a': [2.04160098178072, 2.116830448339923],
                    'AuCl2_CSD-TIWWEE-02-b': [2.02480508174466, 2.0688883820259614], 'AuCl2_CSD-LELREA-02-a': [2.022810876970954, 2.0664442621309678],
                    'AuCl2_CSD-JOKJAX-02-b': [1.9971496753986666, 2.0929850843379176], 'AuCl2_CSD-TOGMEH-02-a': [2.0404620298711755, 2.14194749603019],
                    'AuCl2_CSD-ETELIB-02-a': [2.0415418770875116, 2.0565037672462454], 'AuCl2_CSD-JICBIJ-02-a': [2.012466929751145, 2.0856220302204806],
                    'AuCl2_CSD-KIGSEB-02-a': [2.034365342418367, 2.045738579242226], 'AuCl2_CSD-TOGJAC-02-b': [2.0177945224650604, 2.11176886584304],
                    'AuCl2_CSD-MOLPAG-02-a': [2.020707293113478, 2.096929718153424], 'AuCl2_CSD-CEQYII-02-a': [2.026679487430363, 2.0631759578787747],
                    'AuCl2_CSD-DAKGIG-02-b': [2.0401712243919627, 2.061539615032658], 'AuCl2_CSD-PEWZUO-02-a': [2.017128693138343, 2.1047391413030265],
                    'AuCl2_CSD-LADJAC-02-a': [2.057280587882217, 2.0657825240351415], 'AuCl2_CSD-CETGUG-02-a': [2.0191125577985987, 2.0734202350379913],
                    'AuCl2_CSD-ADODOQ-02-a': [2.0347739304443624, 2.0269858181040634], 'AuCl2_CSD-GUMKEF-02-a': [2.033444456241429, 2.003000545751548],
                    'AuCl2_CSD-ZEZTOP-02-b': [2.0254170196860692, 2.0730292249295474], 'AuCl2_CSD-QAMTUV-02-a': [2.033930243433388, 2.042702776906371],
                    'AuCl2_CSD-NAQRUW-02-a': [2.022120210761962, 2.046062564761156], 'AuCl2_CSD-ESURIU-02-a': [2.029867826777399, 2.0657201712804665],
                    'AuCl2_CSD-MIYXIE-02-a': [2.0275911445878334, 2.0837256923330862], 'AuCl2_CSD-PUPDOU-02-b': [2.0274805123684914, 2.074627249103559],
                    'AuCl2_CSD-WOTQUU-02-a': [2.034230165935261, 2.0998738718556407], 'AuCl2_CSD-BEXQIH-02-a': [2.045643353955181, 2.017855536955012],
                    'AuCl2_CSD-LALMOC-02-a': [2.0411923558631115, 2.0619154282836143], 'AuCl2_CSD-MAZKIL-02-b': [2.018577908087275, 2.066979415938872],
                    'AuCl2_CSD-VUDGIL-02-a': [1.997250742795456, 2.031638473772339], 'AuCl2_CSD-IHOKAS-02-a': [2.023339007956897, 2.0767989279439165],
                    'AuCl2_CSD-XOSZUB-02-a': [2.015390998278498, 2.066312920739257], 'AuCl2_CSD-ADODUW-02-a': [2.0348235228584324, 2.027253700779949],
                    'AuCl2_CSD-PORPAO-02-a': [2.0181066933759966, 2.043204282558893], 'AuCl2_CSD-TELNUW-02-a': [2.019140129133439, 2.0672742227933867],
                    'AuCl2_CSD-LETQEJ-02-a': [2.0152042631199945, 2.0661316679662503], 'AuCl2_CSD-SIWDOS-02-a': [2.0240530219954715, 2.058777647354128],
                    'AuCl2_CSD-YUGQEY-02-a': [2.0263666867309578, 2.0281052895076725], 'AuCl2_CSD-EDUYAH-02-a': [2.0212831794691706, 2.070660137907233],
                    'AuCl2_CSD-PIFNAV-02-a': [2.002149167935796, 2.0355694771092927], 'AuCl2_CSD-COJSIG-02-a': [2.0717211187756424, 2.1464422995731796],
                    'AuCl2_CSD-POQSOG-02-b': [2.022837173392115, 2.0658671869459564], 'AuCl2_CSD-GODREX-02-a': [2.024358755626087, 2.1127249253400215],
                    'AuCl2_CSD-OYOPIC-02-a': [2.0642064017568593, 2.0972817242483184], 'AuCl2_CSD-YOBLUZ-02-b': [2.042496997215663, 2.0752939021801224],
                    'AuCl2_CSD-SIWDAE-02-a': [2.026535086627172, 2.0624618685912717], 'AuCl2_CSD-JAGLUC-02-b': [2.0171309166412574, 2.047760787561379],
                    'AuCl2_CSD-DOTREL-02-a': [2.038904420628392, 2.0686247005218226], 'AuCl2_CSD-DAJYAS-02-a': [2.02167980280632, 2.1276746419293056],
                    'AuCl2_CSD-BIWBAN-02-b': [2.0156814967687726, 2.0726504388350198], 'AuCl2_CSD-OCUBEU-02-a': [2.0260332585646266, 2.060281844044887],
                    'AuCl2_CSD-TEVMAK-02-a': [2.0207779219303146, 2.0503087353286578], 'AuCl2_CSD-OTEYUJ-02-a': [2.0019391669930933, 2.078174983329604],
                    'AuCl2_CSD-CEKLEK-02-a': [2.028606241534813, 2.0814288319178726], 'AuCl2_CSD-VAKLOK-02-a': [2.0211522407315092, 2.067706385736137],
                    'AuCl2_CSD-IHUCAQ-02-a': [2.0215347948034434, 2.0624361700973926], 'AuCl2_CSD-DIXZIU-02-a': [2.043331005301148, 2.1284182591955463],
                    'AuCl2_CSD-VAPJIH-02-a': [2.0330674350827618, 2.080347391899728], 'AuCl2_CSD-QENNAZ-02-a': [2.0283310823632816, 2.097799904922059],
                    'AuCl2_CSD-GASFAI-02-a': [2.022296466471224, 2.065879414523994], 'AuCl2_CSD-TIQHIM-02-b': [2.0195953883203934, 2.0632019201302136],
                    'AuCl2_CSD-FEHPEP-02-a': [2.048787725540643, 2.1039729364889657], 'AuCl2_CSD-MEJHIU-02-a': [2.0189154716874604, 2.0609102950031573],
                    'AuCl2_CSD-KEQGEV-02-a': [2.0394578929166447, 2.042171360738613], 'AuCl2_CSD-ZASCON-02-b': [2.0373878204990823, 2.0571751967530623],
                    'AuCl2_CSD-SIRPER-02-a': [2.01915333022631, 2.0447988318106014], 'AuCl2_CSD-NAKMOC-02-a': [2.019824150984684, 2.0544776224629464],
                    'AuCl2_CSD-XOZQOS-02-a': [2.02075732951609, 2.1521530981846997], 'AuCl2_CSD-KISVUD-02-a': [2.0767014085684057, 2.095380850661998],
                    'AuCl2_CSD-TUKWAY-02-b': [2.01920427630713, 2.059549884216937], 'AuCl2_CSD-UTICOS-02-a': [2.038140860061198, 2.0551068726791315],
                    'AuCl2_CSD-UROMOE-02-a': [1.989681572273815, 2.0792296830821746], 'AuCl2_CSD-GESYAE-02-a': [2.024498800500756, 2.134866000318287],
                    'AuCl2_CSD-OSUVAB-02-a': [2.020361835768039, 2.1017073845435763], 'AuCl2_CSD-LAQJIX-02-a': [2.039643526347925, 2.1127066414599542],
                    'AuCl2_CSD-BUKCER-02-a': [2.023985268758644, 2.1351681451878677], 'AuCl2_CSD-MUYZUC-02-b': [2.0280668024185005, 2.129749567666114],
                    'AuCl2_CSD-ENOXAI-02-a': [2.0198474020323913, 2.113322165069491], 'AuCl2_CSD-ZIMXAW-02-a': [2.025710851695769, 2.066467326352149],
                    'AuCl2_CSD-JALLIV-02-b': [2.0343539722007575, 2.041701574444953], 'AuCl2_CSD-YORYAI-02-a': [2.0437312475570266, 2.02210987093135],
                    'AuCl2_CSD-IJIMET-02-a': [2.0418000667827396, 2.123798488547583], 'AuCl2_CSD-QEPBET-02-c': [2.0219520780181712, 2.066566873985451],
                    'AuCl2_CSD-LUXMUP-02-a': [2.008966303785855, 2.056421134620533], 'AuCl2_CSD-PECHIO-02-a': [2.01735067554305, 2.0964117356485583],
                    'AuCl2_CSD-PEHSEB-02-a': [2.0021939330626792, 2.148087375177509], 'AuCl2_CSD-ZOVJEB-02-b': [2.02275052549023, 2.0595961612639018],
                    'AuCl2_CSD-JONQIM-02-a': [2.0330829380170403, 2.082107484367942], 'AuCl2_CSD-LOGZAL-02-a': [2.0433765187977473, 2.055227861647949],
                    'AuCl2_CSD-CILPEV-02-a': [2.018246601214282, 2.07990187888804], 'AuCl2_CSD-SIVLIT-02-a': [2.022235290524572, 2.0661197199409815],
                    'AuCl2_CSD-QIQVIY-02-a': [2.036807192065317, 2.01469392176107], 'AuCl2_CSD-YOBWOE-02-a': [2.029922609458794, 2.071037396491671],
                    'AuCl2_CSD-KAMYEF-02-a': [2.0215866976956494, 2.0556472634296967], 'AuCl2_CSD-EMOLIC-02-a': [2.0223527781514776, 2.064092104994106],
                    'AuCl2_CSD-OZEZAX-02-b': [2.0256499664073258, 2.052431016209071], 'AuCl2_CSD-VULWUU-02-a': [2.00023189791134, 2.1384142401048027],
                    'AuCl2_CSD-YIXWAD-02-a': [2.024907898458841, 2.0704673743116553], 'AuCl2_CSD-QACLEN-02-a': [2.0379772148473596, 2.0530500634015234],
                    'AuCl2_CSD-MEFNOE-02-a': [1.9976974536923755, 2.0986794300533376], 'AuCl2_CSD-DOTROV-02-a': [2.0369821350038886, 2.0689173364547457],
                    'AuCl2_CSD-UTOSIH-02-a': [2.024016525476509, 2.010938884330899], 'AuCl2_CSD-NOHCUI-02-b': [2.0666674569891503, 2.072574290061034],
                    'AuCl2_CSD-YUGQAU-02-a': [2.02672195725092, 2.0296160432172883], 'AuCl2_CSD-JELBIP-02-a': [2.0214680776650913, 2.0662411910336123],
                    'AuCl2_CSD-WEBHOE-02-a': [1.9864217092213827, 2.0665553421435394], 'AuCl2_CSD-YEMXOE-02-a': [2.021482697276185, 2.065592777937123],
                    'AuCl2_CSD-YOXGOK-02-a': [2.0144489226897764, 2.0990147355411777], 'AuCl2_CSD-ZAVROG-02-a': [2.025335653096049, 2.1351099957257476],
                    'AuCl2_CSD-XEDROP-02-a': [2.015308967547408, 2.1055468252791245], 'AuCl2_CSD-AKUKOG-02-a': [2.1137425422763765, 2.063419735513112],
                    'AuCl2_CSD-MIYYUR-02-a': [2.0202972099357064, 2.0596808586754407], 'AuCl2_CSD-JUDJEZ-02-a': [2.029982005464334, 2.0722925122180507],
                    'AuCl2_CSD-NEFBIJ-02-a': [2.0183782517578317, 2.0450259263354096], 'AuCl2_CSD-MEDPOD-02-a': [2.022625413847557, 2.0632851282937117],
                    'AuCl2_CSD-VALKAV-02-a': [2.044844152285939, 2.128743523896432], 'AuCl2_CSD-FANYUQ-02-a': [2.0323117314447603, 2.102207895990071],
                    'AuCl2_CSD-BUVMUB-02-a': [2.0384264621891566, 2.036081622596206], 'AuCl2_CSD-KABROV-02-a': [2.036245363017679, 2.1336565582131533],
                    'AuCl2_CSD-SUBGUU-02-a': [2.0285937310918123, 2.0869688802382753], 'AuCl2_CSD-MEXWAP-02-a': [2.028326674579566, 2.110569155237042],
                    'AuCl2_CSD-LASJOF-02-a': [2.0728959366666238, 2.056252196942291], 'AuCl2_CSD-JAZFOG-02-a': [2.0206976747695333, 2.062484312913434],
                    'AuCl2_CSD-CAVXUT-02-a': [2.023313860197424, 2.1348400037684323], 'AuCl2_CSD-ABEBAM-02-a': [2.0197150356555253, 2.068234391916448],
                    'AuCl2_CSD-BARZON-02-a': [2.0427095553617014, 2.0704721178535586], 'AuCl2_CSD-OZAHAA-02-a': [2.019610018043335, 2.0668180273439654],
                    'AuCl2_CSD-ACAPON-02-b': [2.0354589153480847, 2.045130484690647], 'AuCl2_CSD-TOGMAD-02-a': [2.0393007516393946, 2.053100197074171],
                    'AuCl2_CSD-XUHCUY-02-a': [2.0317772172593136, 2.0360979591743615], 'AuCl2_CSD-QATGAW-02-b': [2.0223742691653293, 2.060848112597821],
                    'AuCl2_CSD-KUBQEE-02-a': [2.031674869433099, 2.050827772552829], 'AuCl2_CSD-DONYEN-02-b': [2.0339760084152907, 2.0467725963440593],
                    'AuCl2_CSD-TEQDIC-02-a': [2.11010230885045, 2.0606718589287816], 'AuCl2_CSD-ZALHAY-02-a': [2.047013897217603, 2.0406780463233294],
                    'AuCl2_CSD-AYUGOT-02-a': [2.015009753645873, 2.0612062231390142], 'AuCl2_CSD-MOGHIZ-02-a': [2.0234183211291232, 2.136619704453977],
                    'AuCl2_CSD-SUZGOL-02-b': [2.020029375771798, 2.0585667601090814], 'AuCl2_CSD-MAXNAC-02-a': [2.0127697088792846, 2.1032510367022286],
                    'AuCl2_CSD-HINYEK-02-a': [2.020892842983022, 2.056327882377954], 'AuCl2_CSD-PILQAF-02-a': [2.0270680789154563, 2.058094822469801],
                    'AuCl2_CSD-PIRVIX-02-a': [2.0216812644484787, 2.0660716345899046], 'AuCl2_CSD-LOLHIF-02-b': [2.025197681399769, 2.0106368918735678],
                    'AuCl2_CSD-QIWKIR-02-a': [2.02966330371419, 2.0893929343510282], 'AuCl2_CSD-NIBTEX-02-a': [2.0197909457580008, 2.09031354254308],
                    'AuCl2_CSD-MOSQIW-02-b': [2.0398295747620683, 2.0658506382768818], 'AuCl2_CSD-VUZGEE-02-a': [2.0526291652768167, 2.0765346446830595],
                    'AuCl2_CSD-COHJIT-02-b': [2.0182680406710105, 2.0643924809730345], 'AuCl2_CSD-LARVUW-02-b': [2.0177863803024345, 2.108813979036558],
                    'AuCl2_CSD-MIRHIH-02-a': [1.9884676536836094, 2.072185670138658], 'AuCl2_CSD-TOGFEC-02-b': [2.0193977544669104, 2.105283615811181],
                    'AuCl2_CSD-CUJKUN-02-a': [2.0252368509952112, 2.136451798340885], 'AuCl2_CSD-JEKZIM-02-a': [2.0203783667367854, 2.0498839305728995],
                    'AuCl2_CSD-OZEZAX-02-c': [2.025573659362947, 2.054203511223511], 'AuCl2_CSD-ICAREN-02-b': [2.0159434843933495, 2.0652933834283687],
                    'AuCl2_CSD-MURHOX-02-a': [2.022046653787444, 2.060296818389525], 'AuCl2_CSD-OCOVAE-02-a': [2.0391317959165858, 2.0620708051597063],
                    'AuCl2_CSD-NIDCOV-02-a': [2.02555774866924, 2.111497943916356], 'AuCl2_CSD-ZOWPAF-02-a': [4.232199332756079, 3.599978446149088],
                    'AuCl2_CSD-YEMWUJ-02-a': [2.021049173733534, 2.0683240313389004], 'AuCl2_CSD-HIPRII-02-b': [2.0272518221612232, 2.082341152638059],
                    'AuCl2_CSD-LUSFUA-02-a': [2.0116669740903936, 2.065147726218393], 'AuCl2_CSD-WAXWAV-02-a': [2.1271443607164984, 2.0638308463386723],
                    'AuCl2_CSD-CACDIT-02-a': [2.0068662641055584, 2.061892412033179], 'AuCl2_CSD-EXUDIL-02-a': [2.0244053809002778, 2.0663033098947503],
                    'AuCl2_CSD-CAQXAU-02-a': [2.0453735119293004, 2.1329361653246917], 'AuCl2_CSD-NURKEQ-02-a': [2.063452468126659, 2.2175314724122854],
                    'AuCl2_CSD-ASUSOX-02-a': [2.010261810788087, 2.081290527041816], 'AuCl2_CSD-KAJGOS-02-a': [2.0225099462435283, 2.070433750036209],
                    'AuCl2_CSD-WODGIH-02-a': [2.0888320803231166, 2.0733174939294754], 'AuCl2_CSD-LIXLEL-02-a': [2.038055836711301, 2.133216817431834],
                    'AuCl2_CSD-ROXZUC-02-a': [2.025085895442956, 2.065523928973228], 'AuCl2_CSD-QAWDOJ-02-a': [2.022427516423024, 2.0612046238607658],
                    'AuCl2_CSD-DAJYEW-02-b': [2.0218895307108156, 2.119531244410896], 'AuCl2_CSD-DOTRAH-02-b': [2.0383592758027227, 2.068660782909803],
                    'AuCl2_CSD-ADUMET-02-a': [2.024996667964913, 2.06755120757915], 'AuCl2_CSD-EDUYEL-02-b': [2.020635568474682, 2.071950191670398],
                    'AuCl2_CSD-OZAGUT-02-a': [2.0413965854372833, 2.05098687128782], 'AuCl2_CSD-PARYUF-02-a': [2.0173172772233925, 2.0621336255832214],
                    'AuCl2_CSD-UZIVAB-02-a': [2.008877378756852, 2.0781927148091923], 'AuCl2_CSD-EWUDIM-02-a': [2.027890871820523, 2.129870370491594],
                    'AuCl2_CSD-HUJZER-02-a': [2.019756773554182, 2.126827407480212], 'AuCl2_CSD-FEPXAC-02-a': [2.043978408327495, 2.057059201211526],
                    'AuCl2_CSD-YIZTEH-02-a': [2.0020521711978434, 2.078212164582096], 'AuCl2_CSD-TAYMOX-02-a': [2.0269476722868305, 2.0661355283620675],
                    'AuCl2_CSD-IGILUH-02-a': [2.030681383703756, 2.0499921160224006], 'AuCl2_CSD-FIYHEB-02-a': [2.020773839040134, 2.0692599048698543],
                    'AuCl2_CSD-XAJFIA-02-a': [2.0196952480948704, 2.1136773249583296], 'AuCl2_CSD-WEKRUA-02-a': [2.053552881906137, 2.0466820276701507],
                    'AuCl2_CSD-SOWRED-02-b': [2.0270747952539887, 2.02537133197372], 'AuCl2_CSD-OPAYAI-02-b': [2.014846496952063, 2.0691175908473642],
                    'AuCl2_CSD-BIQYEI-02-a': [2.0663392587189064, 2.0869154056707715], 'AuCl2_CSD-OZIYUT-02-b': [2.0224447817480704, 2.0659260078478123],
                    'AuCl2_CSD-ZETYAY-02-a': [2.0221247372803193, 2.0761366969325503], 'AuCl2_CSD-BEXTII-02-a': [2.0234197547928607, 2.068924308015883],
                    'AuCl2_CSD-AZOSEQ-02-b': [2.026059060773155, 2.1306333617938584], 'AuCl2_CSD-FOWKEH-02-a': [2.0231022949870825, 2.056893953896506],
                    'AuCl2_CSD-QUJDEG-02-a': [2.014938392883018, 2.0668317928203543], 'AuCl2_CSD-IHAZUN-02-b': [2.007760949278076, 2.0761552791564024],
                    'AuCl2_CSD-COPYUE-02-b': [2.0400393203198317, 2.0262038630883126], 'AuCl2_CSD-LIQNAC-02-a': [2.023863111614024, 2.022733163519845],
                    'AuCl2_CSD-LEYQEN-02-b': [2.0156197500721706, 2.06673954901676], 'AuCl2_CSD-BEFCUL-02-a': [2.025072114171493, 2.0340480857347005],
                    'AuCl2_CSD-DUKRAF-02-a': [2.026138428390568, 2.0664013620693344], 'AuCl2_CSD-PAQTIL-02-a': [2.0337130045938143, 2.095034921245467],
                    'AuCl2_CSD-RELPUV-02-b': [2.0335994196190654, 2.0155383623285372], 'AuCl2_CSD-WAWSAS-02-b': [2.016044018324997, 2.1044361223011734],
                    'AuCl2_CSD-QIJWUE-02-a': [2.0202374194141144, 2.0566897110378606], 'AuCl2_CSD-YIFPEK-02-b': [2.045309325130798, 2.0413112977343753],
                    'AuCl2_CSD-MIVKOT-02-a': [2.0471546958671687, 2.12668288766191], 'AuCl2_CSD-LEHJOZ-02-a': [2.0184806728264704, 2.06645278307732],
                    'AuCl2_CSD-MARPIF-02-b': [2.0155975550109204, 2.10581278811769], 'AuCl2_CSD-QAWYAP-02-a': [2.0467732285534224, 2.0820456195532797],
                    'AuCl2_CSD-EKEWEZ-02-b': [2.0243811103865794, 2.1119212642174894], 'AuCl2_CSD-HEYYEQ-02-a': [1.9881628271723621, 2.0685623906351],
                    'AuCl2_CSD-WENJUW-02-a': [2.0227973688014327, 2.063547214563554], 'AuCl2_CSD-GAYCAN-02-a': [2.0297164958806437, 2.072878040931738],
                    'AuCl2_CSD-HENRIB-02-a': [2.0445449332176584, 2.1276878151653262], 'AuCl2_CSD-LADHOO-02-a': [2.059882432926938, 2.12664399121127],
                    'AuCl2_CSD-GEMQUN-02-a': [2.015957350335815, 2.0630755584895577], 'AuCl2_CSD-JEJGEO-02-a': [2.037012887651426, 2.054688191961009],
                    'AuCl2_CSD-HECHAZ-02-a': [2.0206524616472277, 2.0532777022921183], 'AuCl2_CSD-SUMFAK-02-a': [2.003409848221027, 2.036076653439158],
                    'AuCl2_CSD-WUPDIU-02-a': [2.0250483987672983, 2.074917561804083], 'AuCl2_CSD-TOGHOO-02-b': [2.0176945393334442, 2.1012409964444823],
                    'AuCl2_CSD-AXUQAL-02-a': [1.9993788307719476, 2.0709926318985303], 'AuCl2_CSD-TAQQUA-02-a': [2.0145974828178455, 2.107309856029246],
                    'AuCl2_CSD-NEKVEH-02-a': [2.0318357430506038, 2.091960470589729], 'AuCl2_CSD-PIXREU-02-a': [2.0257746935853946, 2.069145042149293],
                    'AuCl2_CSD-QOPLAK-02-a': [2.0456794020261335, 2.040901783509192], 'AuCl2_CSD-SIXHIQ-02-b': [2.0131506489843227, 2.1005737327363683],
                    'AuCl2_CSD-SUHVAV-02-a': [2.027352840525546, 2.1068747216571753], 'AuCl2_CSD-DAWQUR-02-a': [2.0162843163470274, 2.095741408232657],
                    'AuCl2_CSD-SIFNOL-02-a': [2.022807656828004, 2.0559489388963432], 'AuCl2_CSD-GENTEZ-02-a': [2.014978795315226, 2.1081237546816363],
                    'AuCl2_CSD-BOYXUK-02-b': [2.034567371154369, 2.072538194991108], 'AuCl2_CSD-PEGZOQ-02-a': [2.029149620582967, 2.0760235323988985],
                    'AuCl2_CSD-ZEPLEO-02-b': [2.0190074477351487, 2.1050374685867235], 'AuCl2_CSD-ADUMIX-02-a': [2.041839046832536, 2.0727230047478606],
                    'AuCl2_CSD-FUBCIO-02-a': [1.992697871424316, 2.0873726931956833], 'AuCl2_CSD-MANJOB-02-a': [2.065104370513026, 2.056647585826507],
                    'AuCl2_CSD-YIQXUR-02-a': [2.066244090010907, 2.108449921788516], 'AuCl2_CSD-ISEGIZ-02-a': [2.0166958480179904, 2.110043471493419],
                    'AuCl2_CSD-KIVPEK-02-a': [2.078201672267636, 2.0723820939599915], 'AuCl2_CSD-ESUGOR-02-a': [2.0476480194586664, 2.038727713518409],
                    'AuCl2_CSD-OCOWAF-02-b': [2.0210591362842405, 2.062640017168774], 'AuCl2_CSD-BIJQOD-02-a': [1.9991600366216309, 2.043986572692932],
                    'AuCl2_CSD-GUSXIB-02-a': [2.0474717796704796, 2.1025575179730516], 'AuCl2_CSD-TENFOJ-02-a': [2.0237074774529544, 2.1251720546104025],
                    'AuCl2_CSD-QARKUP-02-a': [2.0042980384775615, 2.0826045555539343], 'AuCl2_CSD-YAGSIM-02-a': [2.025479543605909, 2.150360121661021],
                    'AuCl2_CSD-SIVMEQ-02-a': [2.021680146414363, 2.0658340839346225], 'AuCl2_CSD-JAFFEF-02-a': [2.0021969248110936, 2.0054680884646356],
                    'AuCl2_CSD-YUGPUN-02-a': [2.0205090630259495, 2.0685079307822343], 'AuCl2_CSD-EHAQAG-02-a': [2.020608508235576, 2.0566939956663455],
                    'AuCl2_CSD-ZASDAA-02-b': [2.0371950587663425, 2.0556838116804346], 'AuCl2_CSD-HIXRAI-02-b': [2.0186451077777394, 2.058350623625868],
                    'AuCl2_CSD-CIVGAQ-02-b': [2.0384557975440627, 2.058069046342955], 'AuCl2_CSD-JEBSAO-02-a': [2.023859651316019, 2.0686121779787525],
                    'AuCl2_CSD-TARFOH-02-a': [2.015185675342101, 2.13825031672253], 'AuCl2_CSD-PEWZAU-02-b': [2.0212713687276134, 2.0946747821320617],
                    'AuCl2_CSD-QAYDOM-02-a': [2.0192920415544156, 2.0675468244184945], 'AuCl2_CSD-PAZXEU-02-b': [2.0173501540763814, 2.063920056489834],
                    'AuCl2_CSD-XEJVOA-02-b': [2.022603410576082, 2.0571697551123487], 'AuCl2_CSD-IDUGOE-02-a': [2.0277623336429245, 2.0723397213615824],
                    'AuCl2_CSD-ENAROB-02-b': [2.0267201670267654, 2.067461535536272], 'AuCl2_CSD-NEPVEL-02-a': [2.0400191989559806, 2.135763885716069],
                    'AuCl2_CSD-TUWKAX-02-a': [2.0215293897069615, 2.132205934468104], 'AuCl2_CSD-IGIJAK-02-a': [2.0165158062643593, 2.0501596981011017],
                    'AuCl2_CSD-BIRHIV-02-a': [2.022241156092418, 2.072847269165049], 'AuCl2_CSD-WENBIB-02-a': [2.0233809582209177, 2.057920468718361],
                    'AuCl2_CSD-VOBLIJ-02-a': [2.023011827415747, 2.0674153940621127], 'AuCl2_CSD-BARMIQ-02-a': [2.024117260898933, 2.0718582159078838],
                    'AuCl2_CSD-WASQOZ-02-a': [2.0196322717373576, 2.04735262695902], 'AuCl2_CSD-VIMHIJ-02-b': [2.0556541508116095, 2.061466014626242],
                    'AuCl2_CSD-NAKSAX-02-c': [2.036845679234929, 2.0457206522323617], 'AuCl2_CSD-BINCOT-02-a': [1.9990598046316672, 2.1033014185268355],
                    'AuCl2_CSD-BIWTAD-02-a': [2.03930530791787, 2.028353262273611], 'AuCl2_CSD-AJOXON-02-a': [2.0168585391556344, 2.060142575489619],
                    'AuCl2_CSD-SAWRIU-02-a': [2.0225147006244475, 2.0634450201316246], 'AuCl2_CSD-HERYEJ-02-b': [2.0226307539850175, 2.062182080115623],
                    'AuCl2_CSD-MISXOE-02-b': [2.022686812123419, 2.0618246786596575], 'AuCl2_CSD-WEZFUF-02-b': [2.013900387500087, 2.104336361174468],
                    'AuCl2_CSD-VOGCUS-02-a': [2.0214605586214143, 2.1004403316450095], 'AuCl2_CSD-XUHVEB-02-a': [2.020750410084828, 2.057512644047905],
                    'AuCl2_CSD-RUHRAO-02-a': [1.9885704203012275, 2.0619704252275297], 'AuCl2_CSD-FIWFUN-02-a': [1.9924878662305576, 2.1491924183141444],
                    'AuCl2_CSD-CEQYEE-02-a': [2.059444641185094, 2.08800184645177], 'AuCl2_CSD-IYAVAI-02-b': [2.021508591764576, 2.0604821130274344],
                    'AuCl2_CSD-DANLUB-02-b': [2.110233553830713, 2.0609959529979673], 'AuCl2_CSD-AVAMEQ-02-a': [2.0487556847799104, 1.999785864614009],
                    'AuCl2_CSD-ZALHEC-02-a': [2.0468495211631947, 2.03978870571709], 'AuCl2_CSD-LOLTOW-02-b': [2.0193273216526832, 2.0620543438595402],
                    'AuCl2_CSD-ELIYAB-02-a': [2.0249584809506587, 2.0111904630166184], 'AuCl2_CSD-MEHZOO-02-a': [2.0243765177083537, 2.0701559237228966],
                    'AuCl2_CSD-FOTTOZ-02-a': [2.0629738230966477, 2.049896759207644], 'AuCl2_CSD-FUYXAA-02-a': [2.027580856247168, 2.0593453919568714],
                    'AuCl2_CSD-IGOVIJ-02-a': [2.0449586390792844, 2.1214334666526784], 'AuCl2_CSD-TUFDOQ-02-a': [2.017129859434191, 2.0638688761987765],
                    'AuCl2_CSD-JANRAV-02-b': [2.034006821171945, 2.0434711815738926], 'AuCl2_CSD-JEKZOS-02-b': [2.0226567394207056, 2.0652166770336713],
                    'AuCl2_CSD-LORMUC-02-a': [2.0222233226911412, 2.0706162969961386], 'AuCl2_CSD-TEWNEP-02-b': [2.03575927983001, 2.0538423865822812],
                    'AuCl2_CSD-ISEYAJ-02-a': [2.0392102077034626, 2.05926038897003], 'AuCl2_CSD-QAYDAV-02-a': [2.0516173704969938, 2.107083475727053],
                    'AuCl2_CSD-GOZVIA-02-a': [2.0051439746925905, 2.0987602323321735], 'AuCl2_CSD-HEKCAE-02-b': [2.0238110902833792, 2.0595050582149588],
                    'AuCl2_CSD-DALDOL-02-a': [2.047197347413532, 2.0501620856932266], 'AuCl2_CSD-VAPSOW-02-a': [2.0345904977879457, 2.0426594700578464],
                    'AuCl2_CSD-IHUBUJ-02-a': [2.02116935477337, 2.062468368877205], 'AuCl2_CSD-YIBGOG-02-a': [2.020319909991732, 2.0550084899408567],
                    'AuCl2_CSD-PEWJIL-02-a': [2.0375876167178677, 2.0578989523861466], 'AuCl2_CSD-LAMVUS-02-b': [2.020240973380403, 2.0650342329273865],
                    'AuCl2_CSD-ZIHREP-02-a': [2.059212427245426, 2.08630268828351], 'AuCl2_CSD-ATEFOV-02-a': [2.094475338079205, 2.1147113621163527],
                    'AuCl2_CSD-YEZNEZ-02-a': [2.02266009705363, 2.059074495404671], 'AuCl2_CSD-PASZEQ-02-a': [2.027822945220563, 2.074967322041964],
                    'AuCl2_CSD-YALCOE-02-b': [2.019231189210636, 2.1078655525153875], 'AuCl2_CSD-TEYPEV-02-a': [2.017553119586694, 2.060255814355829],
                    'AuCl2_CSD-ARITAW-02-a': [2.022343338415364, 2.0542616126533155], 'AuCl2_CSD-JELBEL-02-b': [2.021726633477434, 2.067259167650975],
                    'AuCl2_CSD-NOMKIL-02-a': [2.041723298577699, 2.103855796742971], 'AuCl2_CSD-ANIMAN-02-a': [2.0323869312384883, 2.027003357034467],
                    'AuCl2_CSD-TABXOL-02-a': [2.0136591189235578, 2.1052034287985095], 'AuCl2_CSD-XOZNIJ-02-a': [2.0184391563765303, 2.15838011124292],
                    'AuCl2_CSD-TAPNEG-02-a': [2.0269705276855903, 2.0643159567282816], 'AuCl2_CSD-HIBLAG-02-b': [2.032026044932003, 2.0098439913538066],
                    'AuCl2_CSD-WIPXIF-02-b': [2.0348693834963956, 2.0433818227069067], 'AuCl2_CSD-KIMPAZ-02-a': [2.0208197895292397, 2.0970645426610024],
                    'AuCl2_CSD-RANFUJ-02-b': [2.0360552168715857, 2.071957103920108], 'AuCl2_CSD-MIJDUG-02-b': [2.0334549106909154, 2.07656122173294],
                    'AuCl2_CSD-MAJXIF-02-a': [2.0224574712149077, 2.0704689206290925], 'AuCl2_CSD-NEXHII-02-a': [2.021305834814959, 2.066223161369556],
                    'AuCl2_CSD-MISXIY-02-a': [2.0226424334127873, 2.061857534908511], 'AuCl2_CSD-VEHCAN-02-b': [2.015742368069144, 2.1046276510893795],
                    'AuCl2_CSD-OTAGOG-02-a': [2.034785915498729, 2.097217795335048], 'AuCl2_CSD-MOWMIX-02-a': [2.021270790995853, 2.0676330146130866],
                    'AuCl2_CSD-HIBREQ-02-a': [2.0189819240661864, 2.0857473927599672], 'AuCl2_CSD-YEMXAQ-02-a': [2.0220380297180367, 2.0666891535693024],
                    'AuCl2_CSD-CAMSUE-02-a': [2.1183727964447145, 2.0760444802416926], 'AuCl2_CSD-TIVHOV-02-a': [2.0467607826666017, 2.1401698187917235],
                    'AuCl2_CSD-IRAYUX-02-a': [2.0254215934093818, 2.073311434667257], 'AuCl2_CSD-KEQGIZ-02-a': [2.038741268303558, 2.0310765118763987],
                    'AuCl2_CSD-BANMAF-02-a': [2.0245547635440735, 2.129052747717867], 'AuCl2_CSD-DEHYAU-02-a': [2.0263199001196726, 2.066475273761097],
                    'AuCl2_CSD-OCIJAP-02-a': [2.0523580907224743, 2.065941321784576], 'AuCl2_CSD-CAQWUN-02-a': [2.02192734311498, 2.1357597063291087],
                    'AuCl2_CSD-UPIMAI-02-a': [2.0396115455483184, 2.0555844536340513], 'AuCl2_CSD-JOWZED-02-b': [2.0191165481078603, 2.0614019514723467],
                    'AuCl2_CSD-XURSUY-02-a': [2.0257844721058063, 2.071440596902069], 'AuCl2_CSD-BUYWUQ-02-a': [2.0102924641180944, 2.072207656021471],
                    'AuCl2_CSD-XUMFUJ-02-b': [2.0186340753834013, 2.0619366654730205], 'AuCl2_CSD-PEGNAS-02-a': [2.023054374569799, 2.065985773505229],
                    'AuCl2_CSD-CIYNOQ-02-a': [2.002133896275921, 2.144826391671363], 'AuCl2_CSD-NODNIG-02-b': [2.0167721484198458, 2.0592678443740633],
                    'AuCl2_CSD-MAKJOY-02-a': [2.02579346041619, 2.0513169286426707], 'AuCl2_CSD-YUDBOP-02-a': [2.0221914102018137, 2.134788694499294],
                    'AuCl2_CSD-UZITON-02-a': [2.028140376321373, 2.0883491489197876], 'AuCl2_CSD-ONUMIW-02-a': [2.0488398769335294, 2.069848637005131],
                    'AuCl2_CSD-MEDPAP-02-a': [2.022385938635848, 2.0493827698868263], 'AuCl2_CSD-KOZJOA-02-a': [2.025236766889738, 2.067583741030336],
                    'AuCl2_CSD-RASBOF-02-b': [2.0222395874878427, 2.065954287990419], 'AuCl2_CSD-TOGHUU-02-a': [2.0184886478506634, 2.1120280858866436],
                    'AuCl2_CSD-NIGYEH-02-a': [2.020700439091851, 2.077928661525222], 'AuCl2_CSD-FENCIN-02-a': [2.0125241296476424, 2.067746765575514],
                    'AuCl2_CSD-NEXKIL-02-a': [2.0402799610862234, 2.0590586302157594], 'AuCl2_CSD-MEJHAM-02-a': [2.0199755254839107, 2.0541797289706665],
                    'AuCl2_CSD-HIBQOZ-02-a': [2.0255649965787326, 2.0791558183411842], 'AuCl2_CSD-XOJFEI-02-b': [2.0583125424398014, 2.1153023249259193],
                    'AuCl2_CSD-EHAPOT-02-a': [2.019556391442933, 2.060665707786928], 'AuCl2_CSD-LIYMAJ-02-a': [2.0192876887365507, 2.0522069611425646],
                    'AuCl2_CSD-YIBGUM-02-a': [2.0366455231399496, 2.059442512309824], 'AuCl2_CSD-KOZJUG-02-a': [2.0246845600248453, 2.0679840338619635],
                    'AuCl2_CSD-CANPEN-02-a': [2.015453010261961, 2.064259040272078], 'AuCl2_CSD-EWIWOZ-02-a': [2.0246253198668636, 2.0674086297556173],
                    'AuCl2_CSD-QAYCUO-02-a': [2.0163894527074873, 2.0781952499101233], 'AuCl2_CSD-QIGZIS-02-b': [2.0357051792013006, 2.0468317649875383],
                    'AuCl2_CSD-TELNOQ-02-b': [2.0206907842611646, 2.0664385976829793], 'AuCl2_CSD-DUJCUG-02-a': [2.0757464661834306, 2.1732854268204167],
                    'AuCl2_CSD-OREDEW-02-a': [2.0199173027193464, 2.1099289334122133], 'AuCl2_CSD-MOGWIQ-02-a': [2.0225056115101387, 2.066373246047528],
                    'AuCl2_CSD-ZAYDIO-02-b': [2.005074183306693, 2.085195757642433], 'AuCl2_CSD-LAMWIF-02-a': [2.099159003622403, 2.0576878322376793],
                    'AuCl2_CSD-DANLOV-02-b': [2.102559198760168, 2.0678932861105284], 'AuCl2_CSD-WEXFIP-02-a': [1.9935275491625393, 2.0869966623667606],
                    'AuCl2_CSD-ECOKEP-02-a': [2.031542656572586, 2.019562631884686], 'AuCl2_CSD-VUJLOC-02-a': [2.0253721401016653, 2.0717380711656097],
                    'AuCl2_CSD-ZALHIG-02-a': [2.0468778044509643, 2.0427785163335748], 'AuCl2_CSD-PEHREB-02-a': [1.9963737763369864, 2.0977010959402675],
                    'AuCl2_CSD-DACBIT-02-b': [2.0271933277529306, 2.0627779885663897], 'AuCl2_CSD-IHEBAZ-02-b': [2.000364067126032, 2.1175554108218746],
                    'AuCl2_CSD-UJEHAT-02-a': [2.044117909447006, 2.065732273553376], 'AuCl2_CSD-JITMAB-02-a': [2.016283351373264, 2.0600710499800727],
                    'AuCl2_CSD-GIJDUZ-02-a': [2.0227881916747985, 2.0632569106994407], 'AuCl2_CSD-EDOMAP-02-a': [2.0179262407992025, 2.1130208053395974],
                    'AuCl2_CSD-MEBSER-02-b': [2.0119776758217274, 2.095154438204735], 'AuCl2_CSD-UJEGUM-02-a': [2.0463912459080253, 2.0591763264475436],
                    'AuCl2_CSD-HEGHIM-02-b': [2.020062665754952, 2.066405003507299], 'AuCl2_CSD-VAHHIV-02-a': [2.0264223861855655, 2.0598295582999095],
                    'AuCl2_CSD-KIMVEK-02-b': [2.0255235790553017, 2.0497003416999764], 'AuCl2_CSD-WIYTII-02-a': [2.0158956639201344, 2.0573792528760952],
                    'AuCl2_CSD-QAWFAX-02-a': [2.022566522241234, 2.054988619938563], 'AuCl2_CSD-ZEZTAB-02-b': [2.0271150456641576, 2.067945519373274],
                    'AuCl2_CSD-ROJWUJ-02-a': [2.036570443742372, 2.0219533346650214], 'AuCl2_CSD-AJOYAB-02-a': [2.0213000245755204, 2.06761846060123],
                    'AuCl2_CSD-DONHEU-02-a': [2.0227994024074656, 2.0698503033828315], 'AuCl2_CSD-PUXGUN-02-a': [2.0221461025643026, 2.07148034894179],
                    'AuCl2_CSD-VEQDEA-02-a': [1.9892332108890602, 2.0841887010491638], 'AuCl2_CSD-XOZPEH-02-a': [2.01586860476917, 2.102308243711659],
                    'AuCl2_CSD-UZAMOY-02-a': [2.0293304254780686, 2.092869328168627], 'AuCl2_CSD-LANKEQ-02-a': [2.076071321763778, 2.0824092756345953],
                    'AuCl2_CSD-NOPFIJ-02-b': [2.0405346852014055, 2.019902554886002], 'AuCl2_CSD-FANSIY-02-a': [2.0561535153147004, 2.0977485640774494],
                    'AuCl2_CSD-HAVNUQ-02-a': [2.0192668668011664, 2.059291022768273], 'AuCl2_CSD-AYOGUR-02-a': [2.0407811358188317, 2.1175773327512744],
                    'AuCl2_CSD-QOZTEF-02-a': [2.0925418756509986, 2.0698921631321765], 'AuCl2_CSD-WOTYIQ-02-a': [2.021651392459887, 2.0653500259551647],
                    'AuCl2_CSD-YISLAO-02-a': [2.0208387881926653, 2.1136978732794334], 'AuCl2_CSD-YEJREL-02-a': [2.0233141689468295, 2.1354925170201366],
                    'AuCl2_CSD-JULQAK-02-b': [2.0411388802367174, 2.0537330033682566], 'AuCl2_CSD-LECNIQ-02-a': [2.0177079207283697, 2.073626361356838],
                    'AuCl2_CSD-VOZROT-02-b': [2.019361708486372, 2.1083036151859162], 'AuCl2_CSD-DUKYOA-02-a': [2.02599251151775, 2.0665552212396845],
                    'AuCl2_CSD-OVALUT-02-a': [2.003428527989706, 2.068407355509064], 'AuCl2_CSD-QIXCAB-02-a': [2.025354245450904, 2.1350721031988593],
                    'AuCl2_CSD-DOGJAL-02-a': [2.0191306491879124, 2.063197335451459], 'AuCl2_CSD-YAZTEZ-02-b': [2.0138225120446935, 2.1067884137800834],
                    'AuCl2_CSD-AYUCOO-02-a': [2.0258677121907542, 2.0158175589524463], 'AuCl2_CSD-JAXNAX-02-a': [2.06379668631457, 2.074886243102016],
                    'AuCl2_CSD-MOVFIP-02-a': [1.9971420138002203, 2.077523429562468], 'AuCl2_CSD-KIWDUQ-02-a': [2.0236499015832754, 2.076247749980238],
                    'AuCl2_CSD-YOZYIW-02-a': [2.0206301383781247, 2.0013179086394546], 'AuCl2_CSD-ZIHRIT-02-a': [2.058697175445918, 2.0747729624908358],
                    'AuCl2_CSD-CILFIP-02-a': [2.017484585155237, 2.0314065789292406], 'AuCl2_CSD-BUYXEB-02-a': [2.003270167997816, 2.0810487926314942],
                    'AuCl2_CSD-TELPAE-02-a': [2.0185671237858305, 2.0623285338359647], 'AuCl2_CSD-XAHNED-02-a': [2.0502434530684397, 2.043078034234131],
                    'AuCl2_CSD-PEVDIG-02-a': [2.053221169889401, 2.058407040960072], 'AuCl2_CSD-BACXEJ-02-a': [2.040546564823503, 2.073612989907712],
                    'AuCl2_CSD-IPULEN-02-a': [2.022265855334555, 2.0567648867340185], 'AuCl2_CSD-LULHEG-02-a': [2.022612435564708, 2.0595497873644617],
                    'AuCl2_CSD-QONKUA-02-a': [2.0215889066536255, 2.0586339654724926], 'AuCl2_CSD-VASSOZ-02-a': [1.9908377016612882, 2.0810965992353645],
                    'AuCl2_CSD-RECDIO-02-a': [2.0375990908964403, 2.1398553567559184], 'AuCl2_CSD-MAJXEB-02-a': [2.0237916411392254, 2.0690791255437766],
                    'AuCl2_CSD-FANYOK-02-a': [2.0298678843464173, 2.063103679673419], 'AuCl2_CSD-UBAJIT-02-b': [2.023037858067416, 2.060162473776522],
                    'AuCl2_CSD-NIYTAT-02-a': [2.0317155980244874, 2.1009089560423604], 'AuCl2_CSD-ICARAJ-02-b': [2.015852272559177, 2.0651853312748956],
                    'AuCl2_CSD-REVWAR-02-b': [2.046714136297739, 2.13423546740888], 'AuCl2_CSD-QAZPEO-02-a': [2.0180606174490894, 2.112472768514425],
                    'AuCl2_CSD-QUFPEN-02-a': [2.0264314399939614, 2.0642813438109644], 'AuCl2_CSD-HIBKUZ-02-a': [2.0328828910060213, 2.008390602868625],
                    'AuCl2_CSD-LAFBIE-02-a': [2.022990455356871, 2.0617544355274227], 'AuCl2_CSD-AJOXIH-02-a': [2.0225472352484135, 2.059512103763413],
                    'AuCl2_CSD-YIQXIF-02-a': [2.019588490679475, 2.1300428120321904], 'AuCl2_CSD-PIFCEN-02-a': [2.0134951457947445, 2.099207246784605],
                    'AuCl2_CSD-PAPYEL-02-a': [2.0774753216654585, 2.086831646630125], 'AuCl2_CSD-AXAGAJ-02-a': [2.048597622996766, 2.1118524268596515],
                    'AuCl2_CSD-VUFNUG-02-a': [2.0510824488052646, 2.074633365689707], 'AuCl2_CSD-XOXXIR-02-a': [2.059103960385196, 2.0855067770745794],
                    'AuCl2_CSD-KOVYIF-02-a': [2.077294804403795, 2.172864395372155], 'AuCl2_CSD-CETZOS-02-a': [2.0450810801401, 2.130580489689371],
                    'AuCl2_CSD-AGELII-02-a': [2.043969583475498, 2.056186451996268], 'AuCl2_CSD-ZEYWAE-02-a': [2.0214680107231477, 2.062592154732971],
                    'AuCl2_CSD-SUZVEQ-02-b': [2.0226568147149924, 2.062562494085452], 'AuCl2_CSD-YOJJUD-02-a': [2.0022031490038668, 2.083416014736615],
                    'AuCl2_CSD-MANSAV-02-a': [2.0230100155288406, 2.0554297761962097], 'AuCl2_CSD-WEQHEG-02-a': [2.104997277889214, 2.0939948292765673],
                    'AuCl2_CSD-PANGIW-02-a': [2.0413149651384033, 2.073174809767377], 'AuCl2_CSD-DEWSAC-02-b': [2.0280684200943515, 2.024894202774555],
                    'AuCl2_CSD-BARBIJ-02-a': [2.049952141201594, 2.071341055704251], 'AuCl2_CSD-BEDVOZ-02-a': [2.0021905644990436, 2.0883781140181488],
                    'AuCl2_CSD-KOKPUV-02-a': [2.1426364830602975, 2.0962665809805774], 'AuCl2_CSD-NAKYEE-02-a': [2.016704899724053, 2.062610853036025],
                    'AuCl2_CSD-MAXQUX-02-a': [2.0199098163804243, 2.112843036586959], 'AuCl2_CSD-YOZYOC-02-a': [2.0258481183669717, 2.0146911062296873],
                    'AuCl2_CSD-FANSUK-02-a': [2.0164002393922194, 2.0485978339168964], 'AuCl2_CSD-QEJKAS-02-a': [2.0415298751686195, 2.0692954697546218],
                    'AuCl2_CSD-DUCMIX-02-a': [2.02906644447194, 2.103734051561176], 'AuCl2_CSD-XOZCOH-02-a': [2.0238547074701287, 2.066483372121102],
                    'AuCl2_CSD-LOJLII-02-a': [2.047898863874874, 2.118146647390355], 'AuCl2_CSD-UMEXAM-02-a': [2.0291588071319113, 2.02637831265339],
                    'AuCl2_CSD-OKAKOA-02-a': [2.0318431558607077, 2.1724722633787525], 'AuCl2_CSD-DIDHOO-02-a': [2.022208082569645, 2.0637191397016696],
                    'AuCl2_CSD-LUPJAK-02-a': [2.0531793118804798, 2.0474207530009556], 'AuCl2_CSD-SAMTAF-02-a': [2.030470331949965, 2.123367677176282],
                    'AuCl2_CSD-QUBREM-02-a': [2.0486548497379933, 2.078332006543709], 'AuCl2_CSD-HIJXIK-02-a': [2.0050046278405445, 2.086619714069864],
                    'AuCl2_CSD-OSOMAN-02-b': [2.021859836398409, 2.0679607155354764], 'AuCl2_CSD-PEGRUO-02-a': [2.012891421950275, 2.1013853685759303],
                    'AuCl2_CSD-OTEYOD-02-a': [2.0034609077424, 2.08290041351501], 'AuCl2_CSD-XIZPIH-02-b': [2.0261112957172416, 2.074708790795711],
                    'AuCl2_CSD-GOZVOG-02-a': [1.9893767772762403, 2.0638276785259957], 'AuCl2_CSD-LOCFIV-02-a': [2.061858740349105, 2.0905143643163515],
                    'AuCl2_CSD-IWEYUF-02-a': [1.991483553597167, 2.0987399215207683], 'AuCl2_CSD-LEWKIJ-02-a': [2.0258535799146493, 2.1352005386239483],
                    'AuCl2_CSD-XUTSAG-02-a': [2.0248631896115845, 2.057360606586507], 'AuCl2_CSD-QIDPEA-02-a': [2.0013017041378345, 2.0483722212278703],
                    'AuCl2_CSD-VERBAX-02-a': [2.0264575990064535, 2.062332628985683], 'AuCl2_CSD-BAVMOA-02-a': [2.0035433862749263, 2.0797978769325156],
                    'AuCl2_CSD-CUKGUK-02-a': [2.0569103759228304, 2.108395741253999], 'AuCl2_CSD-HOYLUC-02-a': [2.022093383491969, 2.0723619670110724],
                    'AuCl2_CSD-MANVON-02-a': [2.039092950229832, 2.131289774676592], 'AuCl2_CSD-WUKLOE-02-a': [2.0230472080722683, 2.0696192792987316],
                    'AuCl2_CSD-YIZTIL-02-a': [2.001862521408251, 2.0779136863243384], 'AuCl2_CSD-CESBIN-02-a': [2.023105295696198, 2.1050107387816337],
                    'AuCl2_CSD-SIWCIL-02-a': [2.025710986638765, 2.064204667968029], 'AuCl2_CSD-KOSMIQ-02-a': [2.01997553110081, 2.1108764448259403],
                    'AuCl2_CSD-NAVTIN-02-a': [2.027509417744835, 2.090160398931144], 'AuCl2_CSD-CEQXEC-02-b': [2.0227396576425747, 2.0700409013304544],
                    'AuCl2_CSD-VONLOC-02-a': [2.0211151036905344, 2.0560709555436065], 'AuCl2_CSD-RIXWAX-02-a': [2.054699825106091, 2.0491678807293954],
                    'AuCl2_CSD-FAPJUE-02-a': [2.09212681886878, 2.1118757972930133], 'AuCl2_CSD-QEFWAZ-02-a': [2.063256552015042, 2.1966922691248767],
                    'AuCl2_CSD-NOMKAD-02-a': [2.0432916913514823, 2.1063788504098686], 'AuCl2_CSD-AZIPOP-02-a': [2.0402640072664617, 2.1154808980361888],
                    'AuCl2_CSD-CETXEH-02-a': [2.0539319962540143, 2.107040223739452], 'AuCl2_CSD-LEZHUV-02-b': [2.027995892782823, 2.0265591423121605],
                    'AuCl2_CSD-PBIMPD-02-a': [2.0182964498839113, 2.0497813134834657], 'AuCl2_CSD-TIYSID-02-a': [2.0039469045568548, 2.172703261835357],
                    'AuCl2_CSD-ZUPXOA-02-a': [2.0209193295463326, 2.0667262815327043], 'AuCl2_CSD-MOQMEM-02-a': [2.039132563531366, 2.019334230590617],
                    'AuCl2_CSD-XUYMUZ-02-b': [2.0245046553974633, 2.076758866818678], 'AuCl2_CSD-UCUMAI-02-a': [2.036915632550843, 2.1104209963424356],
                    'AuCl2_CSD-UXAPEP-02-a': [2.058448633105281, 2.0623731103641263], 'AuCl2_CSD-VOXBAO-02-c': [1.9885303350489778, 2.1317292743014997],
                    'AuCl2_CSD-BEYLEY-02-a': [2.021146776402941, 2.066830806342164], 'AuCl2_CSD-NOSZAY-02-a': [2.02212979676726, 2.0662102362453343],
                    'AuCl2_CSD-TOGJEG-02-b': [2.017597500289391, 2.109101367412434], 'AuCl2_CSD-VERYOG-02-a': [1.9948368036190327, 2.068750901411284],
                    'AuCl2_CSD-MEJYOR-02-a': [2.0285533340176194, 2.0822395187348164], 'AuCl2_CSD-SIVMOA-02-a': [2.0189764418650356, 2.066356261912984],
                    'AuCl2_CSD-YOZLEH-02-a': [2.037132754753357, 2.0686206209868447], 'AuCl2_CSD-GIYWOC-02-a': [2.0159694996884254, 3.0480468760151966],
                    'AuCl2_CSD-MANTEA-02-a': [2.0142443708698803, 2.109169869658203], 'AuCl2_CSD-XAKSOS-02-b': [2.022512092293641, 2.1336113494230857],
                    'AuCl2_CSD-VURTOU-02-a': [2.0366978974717878, 2.046302905488335], 'AuCl2_CSD-GAGGED-02-a': [2.020288958508906, 2.1538147798852156],
                    'AuCl2_CSD-TIJDOI-02-a': [1.9833087830191747, 2.0622284440383902], 'AuCl2_CSD-BAQSUI-02-a': [2.0222441905546424, 2.185904804882866],
                    'AuCl2_CSD-DUDROK-02-a': [2.0018527711952245, 2.0782780345418175], 'AuCl2_CSD-FIKVIH-02-a': [2.0153957187971794, 2.10351240349041],
                    'AuCl2_CSD-PIXQIX-02-a': [2.042760329850519, 2.0637088348965316], 'AuCl2_CSD-OCUBAQ-02-a': [2.0252868626676075, 2.0679376445214688],
                    'AuCl2_CSD-UZOSIN-02-a': [2.0495348507058866, 2.047222118746522], 'AuCl2_CSD-TEVMEO-02-a': [2.02077069172655, 2.049446211064345],
                    'AuCl2_CSD-TADKIU-02-a': [2.0183777148725164, 2.067662505721376], 'AuCl2_CSD-YEMWOD-02-a': [2.0227420734611714, 2.0629224980917242],
                    'AuCl2_CSD-BEPTEY-02-a': [2.0222115034382533, 2.103432572191702], 'AuCl2_CSD-LEYSAM-02-a': [2.0494643174424874, 2.0731257692836675],
                    'AuCl2_CSD-PICSUR-02-b': [2.026472571290813, 2.0757515361552787], 'AuCl2_CSD-SOFNAC-02-a': [2.0240924016017647, 2.135190307678686],
                    'AuCl2_CSD-ATOWOY-02-a': [2.022123241584202, 2.065915850101112], 'AuCl2_CSD-DOFVEB-02-b': [2.0214699988446525, 2.0616505353512267],
                    'AuCl2_CSD-QUKYAZ-02-a': [2.0517581929888813, 2.0612736891123893], 'AuCl2_CSD-VOQCOU-02-a': [2.0510991810044192, 2.0959717849219723],
                    'AuCl2_CSD-GINWEF-02-a': [2.0552323294717803, 2.1104577105180287], 'AuCl2_CSD-EHAWER-02-a': [2.0261937952560216, 2.069313614534781],
                    'AuCl2_CSD-EDOLUI-02-a': [2.016744696098641, 2.106777817335753], 'AuCl2_CSD-QODREJ-02-a': [2.0331594114564653, 2.1013994611198985],
                    'AuCl2_CSD-SIZHOA-02-a': [2.044711666705357, 2.0725866313428254], 'AuCl2_CSD-XUTSEK-02-a': [2.0573679710263306, 2.025925604333239],
                    'AuCl2_CSD-RUSVAF-02-a': [2.036047580226209, 2.0468158004451693], 'AuCl2_CSD-GIYNAD-02-a': [2.0125779227699483, 2.10295577331146],
                    'AuCl2_CSD-QUQYAF-02-a': [2.0197392433980186, 2.0577436246230967], 'AuCl2_CSD-SIFNIF-02-a': [2.0248144442916245, 2.0708876063166732],
                    'AuCl2_CSD-UWILET-02-a': [2.0221337045687657, 2.0651973201321465], 'AuCl2_CSD-TAYGIM-02-a': [2.0028946684758537, 2.2036653198707374],
                    'AuCl2_CSD-NIRMAC-02-a': [2.017857969992933, 2.0606916945642304], 'AuCl2_CSD-AVIHIZ-02-a': [2.026529797099959, 2.056402246159297],
                    'AuCl2_CSD-AXOJII-02-a': [2.0206620048912187, 2.066257271102028], 'AuCl2_CSD-DAJYIA-02-a': [2.0214055302692233, 2.1205517019594216],
                    'AuCl2_CSD-MEJYUX-02-a': [2.0207942345842635, 2.0686219999908153], 'AuCl2_CSD-CEFWEP-02-a': [2.02487028557214, 2.0697657898569104],
                    'AuCl2_CSD-PODHIB-02-a': [2.032734252845167, 2.05046003047999], 'AuCl2_CSD-NIFJET-02-a': [2.0227134183123914, 2.056581902033323],
                    'AuCl2_CSD-ENOXEM-02-a': [2.0199313956290696, 2.112942760877587], 'AuCl2_CSD-DERMUJ-02-a': [2.0269888612565192, 2.071939887350258],
                    'AuCl2_CSD-KIMPED-02-a': [2.0218664214059743, 2.075815224591052], 'AuCl2_CSD-JORDOM-02-a': [2.041409188442631, 2.0535004926529723],
                    'AuCl2_CSD-LEFREW-02-a': [1.9978269716617103, 2.07642557499685], 'AuCl2_CSD-ARUFEZ-02-a': [2.0022260548202344, 2.0869581692496855],
                    'AuCl2_CSD-LICQIY-02-a': [2.0262408573153388, 2.0684210270928887], 'AuCl2_CSD-YEPWUO-02-a': [2.026192585084646, 2.015302154351302],
                    'AuCl2_CSD-QIWKUD-02-a': [2.029461462154677, 2.0670078734937127], 'AuCl2_CSD-NAZRAI-02-a': [2.018457963108719, 2.108733695973249],
                    'AuCl2_CSD-VARFUT-02-a': [2.034264453612165, 2.0473270580139364], 'AuCl2_CSD-YOBWIY-02-a': [2.031887517646093, 2.067249596186682],
                    'AuCl2_CSD-EMOLIC-02-c': [2.024028591195292, 2.0637803206010084], 'AuCl2_CSD-SENWER-02-a': [2.0221509830949813, 2.065983674002048],
                    'AuCl2_CSD-LADFEC-02-b': [2.038225390130836, 2.0460729675026257], 'AuCl2_CSD-HONHUO-02-a': [2.0443908969915707, 2.124312082547901],
                    'AuCl2_CSD-SOFBEW-02-a': [2.021449954011724, 2.066785531266851], 'AuCl2_CSD-BESPUM-02-b': [2.0216669674516123, 2.0657350503426133],
                    'AuCl2_CSD-BEPGIP-02-b': [2.025937955224197, 2.0746310160614105], 'AuCl2_CSD-SOSNEW-02-a': [2.0224448323632958, 2.062169791974463],
                    'AuCl2_CSD-KAXHAU-02-a': [2.020793854226848, 2.0632394976941], 'AuCl2_CSD-GUSDOO-02-a': [2.033666607658689, 2.058678533053182],
                    'AuCl2_CSD-HERXOS-02-b': [2.0227575785066287, 2.058165037794103], 'AuCl2_CSD-MAXYUG-02-a': [2.0282875543995234, 2.025024155847036],
                    'AuCl2_CSD-MABMAG-02-a': [2.0343926862582355, 2.099218436705909], 'AuCl2_CSD-PEBGOV-02-a': [2.0206532323667017, 2.0660911014255885]}

import matplotlib.pyplot as plt
import matplotlib.pylab as pl
import random
N_NBO = []
C_NBO = []
N_bond = []
C_bond = []
names = []
for NBO, bonds, NBO_key, bond_key in zip(NBO_dict.values(), bond_lenght_dict.values(), NBO_dict.keys(), bond_lenght_dict.keys()):
    assert NBO_key == bond_key
    names.append(NBO_key)
    N_NBO.append(float(NBO[0]))
    C_NBO.append(float(NBO[1]))
    N_bond.append(float(bonds[1]))
    C_bond.append(float(bonds[0]))

for NBO_N, NBO_C, N_dist, C_dist, name in zip(N_NBO, C_NBO, N_bond, C_bond, names):
    if (random.randint(0,10) == 10) and (NBO_N < 97.7) and (NBO_C < 73.36):
        #plt.text(NBO_N + .03, NBO_C + .03, name, fontsize=8)
        pass
    if (C_dist > 2.0) and (C_dist < 2.02):
        pass
        #THESE MIGHT BE CARBENES
        #plt.scatter(NBO_N, NBO_C, alpha=0.25, color='green')
    elif (N_dist > 3.0) or (C_dist > 3.0):
        plt.scatter(NBO_N, NBO_C, alpha=0.25, color='red')
    else:
        plt.scatter(NBO_N, NBO_C, alpha=0.25, color='cornflowerblue')


#plt.xlim(50, 100)
#plt.ylim(0, 75)

plt.xlim(-20, 200)
plt.ylim(-20, 200)
plt.xlabel("N-NBO")
plt.ylabel("C-NBO")
plt.title("Casini NBO")
plt.axvline(x=97.7, color='orange', label='NBO_N Target', linestyle='--')
plt.axhline(y=73.36, color='green', label='NBO_C Target', linestyle='--')
plt.legend()

plt.show()

x1_lim = 1.85
x2_lim = 2.23
bins_ = 400
plt.xlim(x1_lim, x2_lim)
plt.hist(N_bond, bins=bins_, alpha=0.5, label="Au-N", range=[x1_lim, x2_lim])
plt.hist(C_bond, bins=bins_, alpha=0.5, label="Au-C", range=[x1_lim, x2_lim])
plt.xlabel("Au-X Bond lenght (A)")
plt.ylabel("Occurances")
plt.legend()
plt.show()
"""
plt.xlim(50, 175)
plt.ylim(0,125)
plt.scatter(97.77 , 1 , color= "red")
plt.scatter(57, 73.36 , color= "green")
plt.scatter(x,y)
plt.show()
"""
